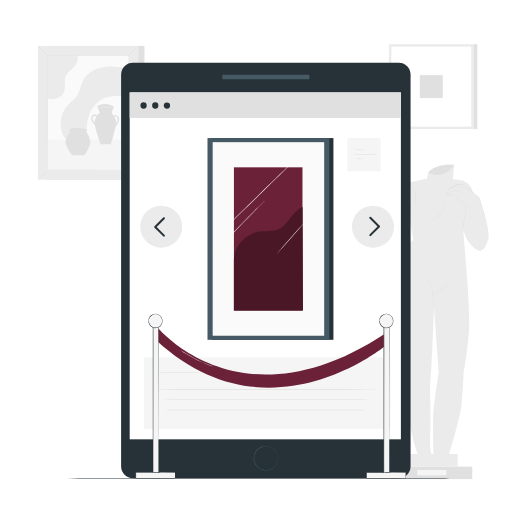
t = 0.00 s
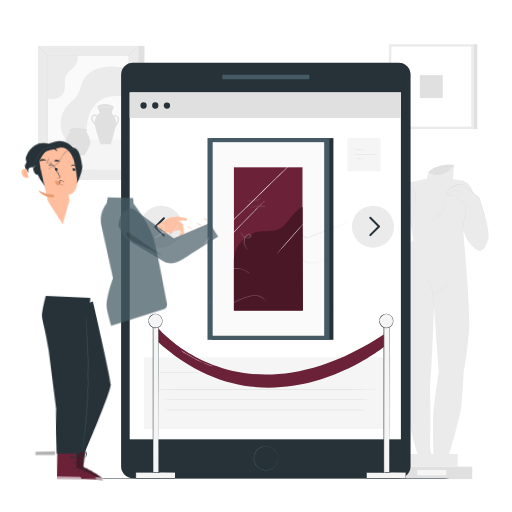
t = 1.00 s
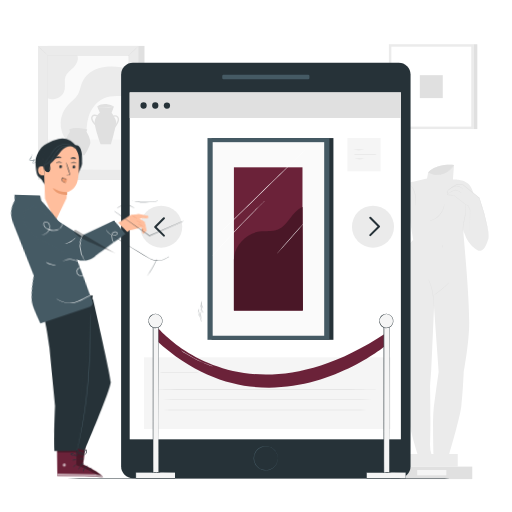
t = 1.19 s
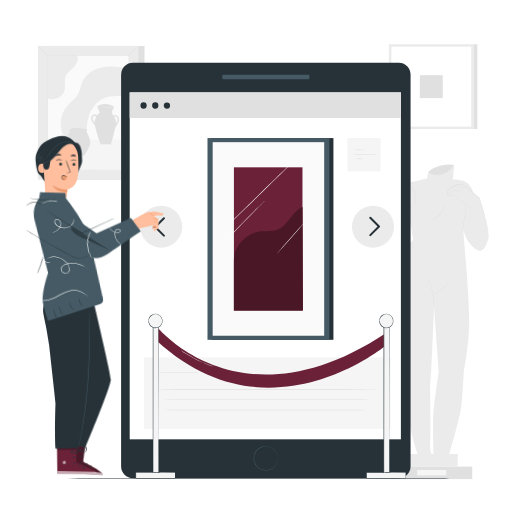
t = 1.38 s
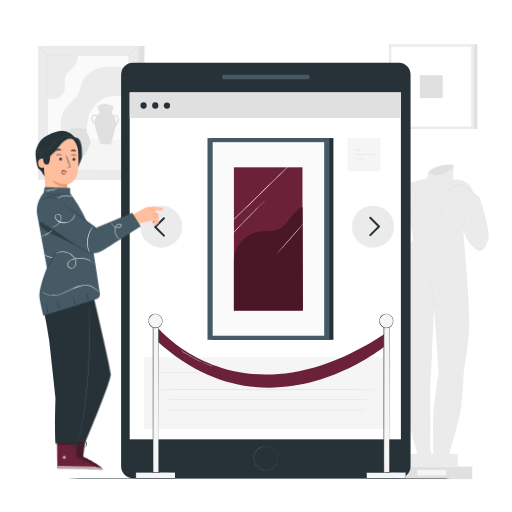
t = 1.75 s
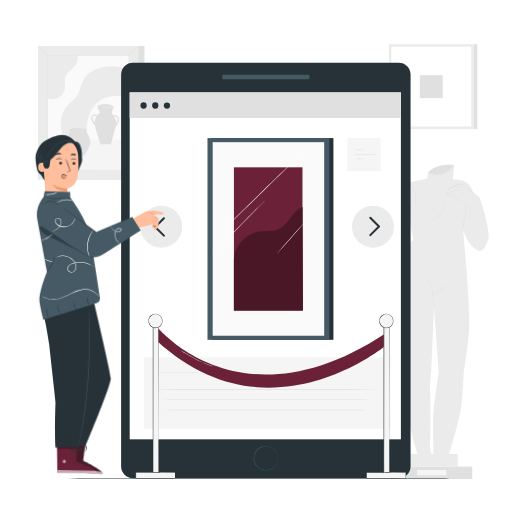
t = 2.05 s

The animated SVG that drew these frames (rendered in a browser with its animation timeline set to each time). Animation: 2 CSS @keyframes rules; one cycle of 2.50 s, repeats indefinitely.

<svg class="animated" id="freepik_stories-online-gallery" xmlns="http://www.w3.org/2000/svg" viewBox="0 0 500 500" version="1.1" xmlns:xlink="http://www.w3.org/1999/xlink" xmlns:svgjs="http://svgjs.com/svgjs"><style>svg#freepik_stories-online-gallery:not(.animated) .animable {opacity: 0;}svg#freepik_stories-online-gallery.animated #el22gl3yq2ye1 {animation: 1s 1 forwards cubic-bezier(.36,-0.01,.5,1.38) lightSpeedRight;animation-delay: 0s;}svg#freepik_stories-online-gallery.animated #el5lgjlfv1gtj {animation: 1s 1 forwards cubic-bezier(.36,-0.01,.5,1.38) lightSpeedRight;animation-delay: 0.014285714285714285s;opacity: 0}svg#freepik_stories-online-gallery.animated #eley3mpzf26vd {animation: 1s 1 forwards cubic-bezier(.36,-0.01,.5,1.38) lightSpeedRight;animation-delay: 0.02857142857142857s;opacity: 0}svg#freepik_stories-online-gallery.animated #elex4bhyrkmws {animation: 1s 1 forwards cubic-bezier(.36,-0.01,.5,1.38) lightSpeedRight;animation-delay: 0.04285714285714286s;opacity: 0}svg#freepik_stories-online-gallery.animated #el4g3phte2nir {animation: 1s 1 forwards cubic-bezier(.36,-0.01,.5,1.38) lightSpeedRight;animation-delay: 0.05714285714285714s;opacity: 0}svg#freepik_stories-online-gallery.animated #elk99pbuehwti {animation: 1s 1 forwards cubic-bezier(.36,-0.01,.5,1.38) lightSpeedRight;animation-delay: 0.07142857142857142s;opacity: 0}svg#freepik_stories-online-gallery.animated #elehe1wvql32k {animation: 1s 1 forwards cubic-bezier(.36,-0.01,.5,1.38) lightSpeedRight;animation-delay: 0.08571428571428572s;opacity: 0}svg#freepik_stories-online-gallery.animated #elj9mho8rxv6q {animation: 1s 1 forwards cubic-bezier(.36,-0.01,.5,1.38) lightSpeedRight;animation-delay: 0.09999999999999999s;opacity: 0}svg#freepik_stories-online-gallery.animated #elklgiw85osfn {animation: 1s 1 forwards cubic-bezier(.36,-0.01,.5,1.38) lightSpeedRight;animation-delay: 0.11428571428571428s;opacity: 0}svg#freepik_stories-online-gallery.animated #elgt08n25c2kd {animation: 1s 1 forwards cubic-bezier(.36,-0.01,.5,1.38) lightSpeedRight;animation-delay: 0.12857142857142856s;opacity: 0}svg#freepik_stories-online-gallery.animated #eltpjo890suno {animation: 1s 1 forwards cubic-bezier(.36,-0.01,.5,1.38) lightSpeedRight;animation-delay: 0.14285714285714285s;opacity: 0}svg#freepik_stories-online-gallery.animated #elf4cd1l6qrr {animation: 1s 1 forwards cubic-bezier(.36,-0.01,.5,1.38) lightSpeedRight;animation-delay: 0.15714285714285714s;opacity: 0}svg#freepik_stories-online-gallery.animated #eln7leqgdhxl {animation: 1s 1 forwards cubic-bezier(.36,-0.01,.5,1.38) lightSpeedRight;animation-delay: 0.17142857142857143s;opacity: 0}svg#freepik_stories-online-gallery.animated #elu6pp00kqyct {animation: 1s 1 forwards cubic-bezier(.36,-0.01,.5,1.38) lightSpeedRight;animation-delay: 0.18571428571428572s;opacity: 0}svg#freepik_stories-online-gallery.animated #elswod6bdtv2b {animation: 1s 1 forwards cubic-bezier(.36,-0.01,.5,1.38) lightSpeedRight;animation-delay: 0.19999999999999998s;opacity: 0}svg#freepik_stories-online-gallery.animated #elkjlhzwoc85l {animation: 1s 1 forwards cubic-bezier(.36,-0.01,.5,1.38) lightSpeedRight;animation-delay: 0.21428571428571427s;opacity: 0}svg#freepik_stories-online-gallery.animated #elblnpwwkxlk {animation: 1s 1 forwards cubic-bezier(.36,-0.01,.5,1.38) lightSpeedRight;animation-delay: 0.22857142857142856s;opacity: 0}svg#freepik_stories-online-gallery.animated #el49kauc8lp8b {animation: 1s 1 forwards cubic-bezier(.36,-0.01,.5,1.38) lightSpeedRight;animation-delay: 0.24285714285714285s;opacity: 0}svg#freepik_stories-online-gallery.animated #elta28wcmsr67 {animation: 1s 1 forwards cubic-bezier(.36,-0.01,.5,1.38) lightSpeedRight;animation-delay: 0.2571428571428571s;opacity: 0}svg#freepik_stories-online-gallery.animated #elypfcl4hgq9n {animation: 1s 1 forwards cubic-bezier(.36,-0.01,.5,1.38) lightSpeedRight;animation-delay: 0.2714285714285714s;opacity: 0}svg#freepik_stories-online-gallery.animated #elih5tm59vt5g {animation: 1s 1 forwards cubic-bezier(.36,-0.01,.5,1.38) lightSpeedRight;animation-delay: 0.2857142857142857s;opacity: 0}svg#freepik_stories-online-gallery.animated #elpt0wqfnl7vq {animation: 1s 1 forwards cubic-bezier(.36,-0.01,.5,1.38) lightSpeedRight;animation-delay: 0.3s;opacity: 0}svg#freepik_stories-online-gallery.animated #el5dzlz2f6o8e {animation: 1s 1 forwards cubic-bezier(.36,-0.01,.5,1.38) lightSpeedRight;animation-delay: 0.3142857142857143s;opacity: 0}svg#freepik_stories-online-gallery.animated #el03s6fy2xsaq {animation: 1s 1 forwards cubic-bezier(.36,-0.01,.5,1.38) lightSpeedRight;animation-delay: 0.32857142857142857s;opacity: 0}svg#freepik_stories-online-gallery.animated #elzdspbh1usks {animation: 1s 1 forwards cubic-bezier(.36,-0.01,.5,1.38) lightSpeedRight;animation-delay: 0.34285714285714286s;opacity: 0}svg#freepik_stories-online-gallery.animated #elbs3kulrd0qq {animation: 1s 1 forwards cubic-bezier(.36,-0.01,.5,1.38) lightSpeedRight;animation-delay: 0.35714285714285715s;opacity: 0}svg#freepik_stories-online-gallery.animated #elgl07mt8lpf {animation: 1s 1 forwards cubic-bezier(.36,-0.01,.5,1.38) lightSpeedRight;animation-delay: 0.37142857142857144s;opacity: 0}svg#freepik_stories-online-gallery.animated #elh43tgcx9oze {animation: 1s 1 forwards cubic-bezier(.36,-0.01,.5,1.38) lightSpeedRight;animation-delay: 0.3857142857142857s;opacity: 0}svg#freepik_stories-online-gallery.animated #el5ig8bcha9lr {animation: 1s 1 forwards cubic-bezier(.36,-0.01,.5,1.38) lightSpeedRight;animation-delay: 0.39999999999999997s;opacity: 0}svg#freepik_stories-online-gallery.animated #elg3f4znqs98a {animation: 1s 1 forwards cubic-bezier(.36,-0.01,.5,1.38) lightSpeedRight;animation-delay: 0.41428571428571426s;opacity: 0}svg#freepik_stories-online-gallery.animated #el018ovqai3tl7 {animation: 1s 1 forwards cubic-bezier(.36,-0.01,.5,1.38) lightSpeedRight;animation-delay: 0.42857142857142855s;opacity: 0}svg#freepik_stories-online-gallery.animated #elt0s64vb4ba {animation: 1s 1 forwards cubic-bezier(.36,-0.01,.5,1.38) lightSpeedRight;animation-delay: 0.44285714285714284s;opacity: 0}svg#freepik_stories-online-gallery.animated #elfhg3rfbdfv5 {animation: 1s 1 forwards cubic-bezier(.36,-0.01,.5,1.38) lightSpeedRight;animation-delay: 0.45714285714285713s;opacity: 0}svg#freepik_stories-online-gallery.animated #elju4si5ci4pj {animation: 1s 1 forwards cubic-bezier(.36,-0.01,.5,1.38) lightSpeedRight;animation-delay: 0.4714285714285714s;opacity: 0}svg#freepik_stories-online-gallery.animated #elu24w8caiwuo {animation: 1s 1 forwards cubic-bezier(.36,-0.01,.5,1.38) lightSpeedRight;animation-delay: 0.4857142857142857s;opacity: 0}svg#freepik_stories-online-gallery.animated #ely9oefor8jpe {animation: 1s 1 forwards cubic-bezier(.36,-0.01,.5,1.38) lightSpeedRight;animation-delay: 0.5s;opacity: 0}svg#freepik_stories-online-gallery.animated #elv90wh3nzyt9 {animation: 1s 1 forwards cubic-bezier(.36,-0.01,.5,1.38) lightSpeedRight;animation-delay: 0.5142857142857142s;opacity: 0}svg#freepik_stories-online-gallery.animated #elmbhdtan8m8b {animation: 1s 1 forwards cubic-bezier(.36,-0.01,.5,1.38) lightSpeedRight;animation-delay: 0.5285714285714286s;opacity: 0}svg#freepik_stories-online-gallery.animated #elqk5c8599lj {animation: 1s 1 forwards cubic-bezier(.36,-0.01,.5,1.38) lightSpeedRight;animation-delay: 0.5428571428571428s;opacity: 0}svg#freepik_stories-online-gallery.animated #eluzj9lw1girt {animation: 1s 1 forwards cubic-bezier(.36,-0.01,.5,1.38) lightSpeedRight;animation-delay: 0.5571428571428572s;opacity: 0}svg#freepik_stories-online-gallery.animated #elj21ssrt1808 {animation: 1s 1 forwards cubic-bezier(.36,-0.01,.5,1.38) lightSpeedRight;animation-delay: 0.5714285714285714s;opacity: 0}svg#freepik_stories-online-gallery.animated #elffoz45ualz4 {animation: 1s 1 forwards cubic-bezier(.36,-0.01,.5,1.38) lightSpeedRight;animation-delay: 0.5857142857142857s;opacity: 0}svg#freepik_stories-online-gallery.animated #elv5fwhivwp9 {animation: 1s 1 forwards cubic-bezier(.36,-0.01,.5,1.38) lightSpeedRight;animation-delay: 0.6s;opacity: 0}svg#freepik_stories-online-gallery.animated #elurwixqpyoul {animation: 1s 1 forwards cubic-bezier(.36,-0.01,.5,1.38) lightSpeedRight;animation-delay: 0.6142857142857142s;opacity: 0}svg#freepik_stories-online-gallery.animated #elf4dr822p2x9 {animation: 1s 1 forwards cubic-bezier(.36,-0.01,.5,1.38) lightSpeedRight;animation-delay: 0.6285714285714286s;opacity: 0}svg#freepik_stories-online-gallery.animated #ell13siegut3 {animation: 1s 1 forwards cubic-bezier(.36,-0.01,.5,1.38) lightSpeedRight;animation-delay: 0.6428571428571428s;opacity: 0}svg#freepik_stories-online-gallery.animated #elz11kwqe0ul9 {animation: 1s 1 forwards cubic-bezier(.36,-0.01,.5,1.38) lightSpeedRight;animation-delay: 0.6571428571428571s;opacity: 0}svg#freepik_stories-online-gallery.animated #el8wrxjwa2qrq {animation: 1s 1 forwards cubic-bezier(.36,-0.01,.5,1.38) lightSpeedRight;animation-delay: 0.6714285714285714s;opacity: 0}svg#freepik_stories-online-gallery.animated #elhe1zvdd1kut {animation: 1s 1 forwards cubic-bezier(.36,-0.01,.5,1.38) lightSpeedRight;animation-delay: 0.6857142857142857s;opacity: 0}svg#freepik_stories-online-gallery.animated #elehhypuj8xej {animation: 1s 1 forwards cubic-bezier(.36,-0.01,.5,1.38) lightSpeedRight;animation-delay: 0.7s;opacity: 0}svg#freepik_stories-online-gallery.animated #elsmo6j37uzpl {animation: 1s 1 forwards cubic-bezier(.36,-0.01,.5,1.38) lightSpeedRight;animation-delay: 0.7142857142857143s;opacity: 0}svg#freepik_stories-online-gallery.animated #elq9s43bk86ao {animation: 1s 1 forwards cubic-bezier(.36,-0.01,.5,1.38) lightSpeedRight;animation-delay: 0.7285714285714285s;opacity: 0}svg#freepik_stories-online-gallery.animated #elzn5q31kytsk {animation: 1s 1 forwards cubic-bezier(.36,-0.01,.5,1.38) lightSpeedRight;animation-delay: 0.7428571428571429s;opacity: 0}svg#freepik_stories-online-gallery.animated #elz1prov4g3n {animation: 1s 1 forwards cubic-bezier(.36,-0.01,.5,1.38) lightSpeedRight;animation-delay: 0.7571428571428571s;opacity: 0}svg#freepik_stories-online-gallery.animated #elfyvdlj7685o {animation: 1s 1 forwards cubic-bezier(.36,-0.01,.5,1.38) lightSpeedRight;animation-delay: 0.7714285714285714s;opacity: 0}svg#freepik_stories-online-gallery.animated #elxtcr4vswy8 {animation: 1s 1 forwards cubic-bezier(.36,-0.01,.5,1.38) lightSpeedRight;animation-delay: 0.7857142857142857s;opacity: 0}svg#freepik_stories-online-gallery.animated #elednquwzre {animation: 1s 1 forwards cubic-bezier(.36,-0.01,.5,1.38) lightSpeedRight;animation-delay: 0.7999999999999999s;opacity: 0}svg#freepik_stories-online-gallery.animated #elvrwhrnxztqo {animation: 1s 1 forwards cubic-bezier(.36,-0.01,.5,1.38) lightSpeedRight;animation-delay: 0.8142857142857143s;opacity: 0}svg#freepik_stories-online-gallery.animated #eld38t034w5b {animation: 1s 1 forwards cubic-bezier(.36,-0.01,.5,1.38) lightSpeedRight;animation-delay: 0.8285714285714285s;opacity: 0}svg#freepik_stories-online-gallery.animated #elt4sujwx7u4 {animation: 1s 1 forwards cubic-bezier(.36,-0.01,.5,1.38) lightSpeedRight;animation-delay: 0.8428571428571429s;opacity: 0}svg#freepik_stories-online-gallery.animated #elu14xdu9wmhm {animation: 1s 1 forwards cubic-bezier(.36,-0.01,.5,1.38) lightSpeedRight;animation-delay: 0.8571428571428571s;opacity: 0}svg#freepik_stories-online-gallery.animated #elrtb07m65a9b {animation: 1s 1 forwards cubic-bezier(.36,-0.01,.5,1.38) lightSpeedRight;animation-delay: 0.8714285714285714s;opacity: 0}svg#freepik_stories-online-gallery.animated #el2b2w1h27ulw {animation: 1s 1 forwards cubic-bezier(.36,-0.01,.5,1.38) lightSpeedRight;animation-delay: 0.8857142857142857s;opacity: 0}svg#freepik_stories-online-gallery.animated #elte4lwdlj2zb {animation: 1s 1 forwards cubic-bezier(.36,-0.01,.5,1.38) lightSpeedRight;animation-delay: 0.9s;opacity: 0}svg#freepik_stories-online-gallery.animated #elola74pqyf2i {animation: 1s 1 forwards cubic-bezier(.36,-0.01,.5,1.38) lightSpeedRight;animation-delay: 0.9142857142857143s;opacity: 0}svg#freepik_stories-online-gallery.animated #elo0bus4ph6xk {animation: 1s 1 forwards cubic-bezier(.36,-0.01,.5,1.38) lightSpeedRight;animation-delay: 0.9285714285714285s;opacity: 0}svg#freepik_stories-online-gallery.animated #eleav6o5p696 {animation: 1s 1 forwards cubic-bezier(.36,-0.01,.5,1.38) lightSpeedRight;animation-delay: 0.9428571428571428s;opacity: 0}svg#freepik_stories-online-gallery.animated #elilqvaioejf {animation: 1s 1 forwards cubic-bezier(.36,-0.01,.5,1.38) lightSpeedRight;animation-delay: 0.9571428571428571s;opacity: 0}svg#freepik_stories-online-gallery.animated #el1g79yttpsz2 {animation: 1s 1 forwards cubic-bezier(.36,-0.01,.5,1.38) lightSpeedRight;animation-delay: 0.9714285714285714s;opacity: 0}svg#freepik_stories-online-gallery.animated #elrmgcvoxko9n {animation: 1s 1 forwards cubic-bezier(.36,-0.01,.5,1.38) lightSpeedRight;animation-delay: 0.9857142857142857s;opacity: 0}svg#freepik_stories-online-gallery.animated #freepik--Character--inject-34 {animation: 1s 1 forwards cubic-bezier(.36,-0.01,.5,1.38) lightSpeedRight,1.5s Infinite  linear floating;animation-delay: 0s,1s;}            @keyframes lightSpeedRight {              from {                transform: translate3d(50%, 0, 0) skewX(-20deg);                opacity: 0;              }              60% {                transform: skewX(10deg);                opacity: 1;              }              80% {                transform: skewX(-2deg);              }              to {                opacity: 1;                transform: translate3d(0, 0, 0);              }            }                    @keyframes floating {                0% {                    opacity: 1;                    transform: translateY(0px);                }                50% {                    transform: translateY(-10px);                }                100% {                    opacity: 1;                    transform: translateY(0px);                }            }        </style><g id="freepik--background-complete--inject-34" class="animable" style="transform-origin: 256.991px 255.53px;"><rect x="46.19" y="44.84" width="94.91" height="130.66" style="fill: rgb(224, 224, 224); transform-origin: 93.645px 110.17px;" id="elqq4zvs82fjl" class="animable"></rect><rect x="37.15" y="44.84" width="98.02" height="130.66" style="fill: rgb(235, 235, 235); transform-origin: 86.16px 110.17px;" id="elww2d27g2pnj" class="animable"></rect><rect x="46.5" y="53.98" width="79.34" height="111.44" style="fill: rgb(250, 250, 250); transform-origin: 86.17px 109.7px;" id="elgbjd1r7xs5s" class="animable"></rect><path d="M46.5,165.42h79.34V136.19H46.5Z" style="fill: rgb(245, 245, 245); transform-origin: 86.17px 150.805px;" id="eli8bozo0jihg" class="animable"></path><path d="M94.93,104.05l2.57,6s-5.86,4.28-5,10.87,5.74,19.91,5.74,19.91h10.26s5.13-18.57,5-21.62-4.52-9-4.52-9l2.32-6.1S102.14,98.43,94.93,104.05Z" style="fill: rgb(224, 224, 224); transform-origin: 102.958px 121.199px;" id="elj0mzg0pybu" class="animable"></path><path d="M94.4,123.71c-2-1.79-4.45-4-5.26-7a4,4,0,0,1,.45-3.55,3.57,3.57,0,0,1,3-1.26,9,9,0,0,1,2.86.7L95,113.82a8.05,8.05,0,0,0-2.43-.62,2.29,2.29,0,0,0-1.89.74,2.86,2.86,0,0,0-.21,2.38c.71,2.64,3,4.72,4.86,6.39Z" style="fill: rgb(224, 224, 224); transform-origin: 92.1821px 117.8px;" id="eldstyig30nw7" class="animable"></path><path d="M112.44,124.54l-1-.89a16,16,0,0,0,2.93-4.67,6.47,6.47,0,0,0,.59-2.32,2.89,2.89,0,0,0-.61-2,2.59,2.59,0,0,0-2.19-.8,3.84,3.84,0,0,0-2.27,1.16l-1-1a5.23,5.23,0,0,1,3.09-1.55,3.92,3.92,0,0,1,3.33,1.25,4.22,4.22,0,0,1,1,2.94,8.21,8.21,0,0,1-.69,2.78A17.39,17.39,0,0,1,112.44,124.54Z" style="fill: rgb(224, 224, 224); transform-origin: 112.603px 118.493px;" id="elgk4l3801yvu" class="animable"></path><path d="M111.3,104.1a9.33,9.33,0,0,1-2.36.59,35.07,35.07,0,0,1-5.84.53,36.93,36.93,0,0,1-5.85-.43,8.7,8.7,0,0,1-2.36-.56,16.82,16.82,0,0,1,2.41.21,53.55,53.55,0,0,0,5.8.28,55.55,55.55,0,0,0,5.79-.37A15.81,15.81,0,0,1,111.3,104.1Z" style="fill: rgb(235, 235, 235); transform-origin: 103.095px 104.66px;" id="elg6llojsgla" class="animable"></path><path d="M125.84,69.05c-1-1.35-5.72-3.07-7.38-3.34-7.38-1.22-15.1-1.34-22.2,1S82.72,74.15,80,81.09C78.51,84.68,78.07,88.64,76.2,92c-2.38,4.29-6.72,7.06-10,10.68a26.6,26.6,0,0,0-1.39,34.21l19.92.25c-.49-7.84-.47-15.85,1.86-23.34S93.84,99.34,101,96.09c7.51-3.4,17-2.58,25.19-1.41Z" style="fill: rgb(235, 235, 235); transform-origin: 92.7187px 100.997px;" id="elzwkjkyih7xe" class="animable"></path><path d="M75.34,54c2.21,3.4-.63,9-3.52,11.8S65.24,71,63.89,74.85s0,8.08-.63,12.09a12,12,0,0,1-16.76,9V54Z" style="fill: rgb(235, 235, 235); transform-origin: 61.3144px 75.4972px;" id="elc5uis9hezwn" class="animable"></path><path d="M67.48,126.52s1.08,1.52.65,2.49-5.63,7.9-3.68,12.66a54.46,54.46,0,0,0,5.84,10H82.41s6-9.41,5.84-12.55c-.21-5.2-4-10.6-4-10.6l1-2S74,123.28,67.48,126.52Z" style="fill: rgb(224, 224, 224); transform-origin: 76.1336px 138.375px;" id="el6mq1gblzj5c" class="animable"></path><path d="M125.84,165.42s0-.19,0-.54,0-.89,0-1.57c0-1.4,0-3.44,0-6.09,0-5.32,0-13.08-.06-22.89,0-19.62-.07-47.45-.11-80.35l.22.22-79.33,0h0l.25-.25c0,41.74,0,80.34,0,111.44l-.2-.2,57.68.1,16,.05,4.21,0c1,0,1.45,0,1.45,0l-1.41,0-4.17,0-16,.06-57.81.1h-.2v-.2c0-31.1,0-69.7,0-111.44v-.25h.26l79.33,0h.23V54c0,33-.08,60.84-.11,80.49,0,9.8,0,17.54-.06,22.85,0,2.63,0,4.66,0,6,0,.67,0,1.19,0,1.54S125.84,165.42,125.84,165.42Z" style="fill: rgb(224, 224, 224); transform-origin: 86.27px 109.555px;" id="elu3h9hmtczim" class="animable"></path><path d="M135.16,44.84a33.45,33.45,0,0,1-4.48,4.75A58.23,58.23,0,0,1,125.84,54a34.66,34.66,0,0,1,4.49-4.75A61.16,61.16,0,0,1,135.16,44.84Z" style="fill: rgb(224, 224, 224); transform-origin: 130.5px 49.42px;" id="elm8bgbtlwyd" class="animable"></path><path d="M36.89,44.81a45.78,45.78,0,0,1,5,4.41A44.42,44.42,0,0,1,46.58,54a45.88,45.88,0,0,1-5-4.42A43.05,43.05,0,0,1,36.89,44.81Z" style="fill: rgb(224, 224, 224); transform-origin: 41.735px 49.405px;" id="elhns86odk7mp" class="animable"></path><path d="M37.15,175.5a44.27,44.27,0,0,1,4.45-4.94,43.78,43.78,0,0,1,4.81-4.6A44.46,44.46,0,0,1,42,170.9,43.78,43.78,0,0,1,37.15,175.5Z" style="fill: rgb(224, 224, 224); transform-origin: 41.78px 170.73px;" id="elo5l45lwz85" class="animable"></path><path d="M134.85,175.67c-.13.08-1.75-2.57-4.26-5.42s-4.91-4.82-4.81-4.94a7,7,0,0,1,1.67,1.17,32.22,32.22,0,0,1,6.46,7.38A6.88,6.88,0,0,1,134.85,175.67Z" style="fill: rgb(224, 224, 224); transform-origin: 130.313px 170.491px;" id="elienzwkkec3n" class="animable"></path><rect x="379.75" y="43.17" width="82.89" height="82.89" style="fill: rgb(235, 235, 235); transform-origin: 421.195px 84.615px;" id="elldupnkdh0ki" class="animable"></rect><rect x="382.19" y="45.6" width="78.01" height="78.01" style="fill: rgb(255, 255, 255); transform-origin: 421.195px 84.605px;" id="eld0z7z294np" class="animable"></rect><rect x="410" y="73.41" width="22.4" height="22.4" style="fill: rgb(224, 224, 224); transform-origin: 421.2px 84.61px;" id="elysavkdqj7h" class="animable"></rect><rect x="462.64" y="43.19" width="3.49" height="82.87" style="fill: rgb(224, 224, 224); transform-origin: 464.385px 84.625px;" id="elglk4uc91cu" class="animable"></rect><path d="M383.13,272.84c-2.29,18.35,3.58,46.32,8.93,62.58s4.21,34.23,4.21,53.35,11.47,54.68,11.47,54.68v0H393.19v12.21H447V443.48h-8.33c2.23-7.53,10.54-36.15,11.86-47.06,1.53-12.62,2.28-32.71,2.28-32.71s5.45-29.65,5.41-48.69c0-21.35-3.1-57-3.1-57l-2.86-34,1.21,3.71A31.36,31.36,0,0,0,464.07,243a9.93,9.93,0,0,0,3.2,1.84c3.4.78,6.53-1.57,9.28-10.45s-8.49-41-8.49-41l-5.69-4.63a40.8,40.8,0,0,0-2.52-6.09c-3.85-7.18-15-7.27-15-7.27h0l-2.54-.09,1.05-14.18c-11.56-.74-19.87,1.79-25.24,7.27l-1.09,6-13.54,3s-9.66,1-13.55,7.58-20.5,45.38-20.66,50.46,17.1,25.57,17.1,25.57l.15-.24A47.16,47.16,0,0,0,383.13,272.84ZM420,432.36c.76-20.65,0-55.44,0-55.44s.76-11.09,1.15-16.06,2.7-61.17,2.7-61.17l4.5,63.49s-3.75,26.33-4.9,36.86c-1,9.35-.32,37.32-.14,43.44h-2A31.92,31.92,0,0,1,420,432.36ZM389.37,231l10.4-19,3.77,22.35A92.19,92.19,0,0,0,393,248.13Z" style="fill: rgb(235, 235, 235); transform-origin: 423.131px 308.332px;" id="elrwej7yhp23j" class="animable"></path><path d="M420,432.36c.76-20.65,0-55.44,0-55.44s.76-11.09,1.15-16.06,2.7-61.17,2.7-61.17l4.5,63.49s-3.75,26.33-4.9,36.86c-1,9.35-.32,37.32-.14,43.44h-2A31.92,31.92,0,0,1,420,432.36ZM389.37,231l10.4-19,3.77,22.35A92.19,92.19,0,0,0,393,248.13Z" style="fill: none; transform-origin: 408.86px 327.74px;" id="eli5mwh6fe28" class="animable"></path><path d="M432.26,239c-.13,0-.2.67-.14,1.48s.23,1.46.36,1.44.2-.67.14-1.48S432.4,239,432.26,239Z" style="fill: rgb(224, 224, 224); transform-origin: 432.37px 240.46px;" id="elmiyyllwx9ko" class="animable"></path><path d="M423.83,300.52a5,5,0,0,0,.06-1.13c0-.72,0-1.77-.07-3.06a84.9,84.9,0,0,0-1-10.05,43.18,43.18,0,0,0-2.65-9.76,23.4,23.4,0,0,0-1.36-2.75,4.67,4.67,0,0,0-.63-.93c-.08,0,.75,1.41,1.66,3.81a49.76,49.76,0,0,1,2.49,9.71c.65,3.87.93,7.42,1.14,10,.09,1.21.16,2.22.22,3A5.53,5.53,0,0,0,423.83,300.52Z" style="fill: rgb(224, 224, 224); transform-origin: 421.037px 286.68px;" id="eloadjm04r3m" class="animable"></path><path d="M438.68,275.88a23.57,23.57,0,0,0-2.28,2c-1.38,1.27-3.31,3-5.53,4.79s-4.3,3.34-5.82,4.43a24.79,24.79,0,0,0-2.45,1.81,15.4,15.4,0,0,0,2.64-1.52,70.52,70.52,0,0,0,11.41-9.25A15.74,15.74,0,0,0,438.68,275.88Z" style="fill: rgb(224, 224, 224); transform-origin: 430.64px 282.395px;" id="elavzdf8y122q" class="animable"></path><path d="M403.82,234.17a1.82,1.82,0,0,0-.35.34l-1,1.06c-.81.92-2,2.27-3.37,4s-3,3.77-4.69,6.15a71.85,71.85,0,0,0-5,8.07A56.2,56.2,0,0,0,383.75,270a51.64,51.64,0,0,0-.64,5.18c0,.57-.06,1-.08,1.42a2,2,0,0,0,0,.49,1.87,1.87,0,0,0,.1-.49c.05-.38.11-.84.18-1.4.1-1.23.4-3,.78-5.14a59.87,59.87,0,0,1,5.82-16,73.78,73.78,0,0,1,4.93-8c1.64-2.39,3.23-4.47,4.59-6.2l3.24-4.08.88-1.11C403.74,234.32,403.84,234.18,403.82,234.17Z" style="fill: rgb(224, 224, 224); transform-origin: 393.419px 255.63px;" id="elzcprlszqurg" class="animable"></path><rect x="381.3" y="455.69" width="79.88" height="12.2" style="fill: rgb(224, 224, 224); transform-origin: 421.24px 461.79px;" id="el43qs2bmml8" class="animable"></rect><path d="M405.52,200.82a2.55,2.55,0,0,0,.25-.87,22.45,22.45,0,0,0,.35-2.42,26.7,26.7,0,0,0-.54-8.05,20.77,20.77,0,0,0-1.38-4.25,10.07,10.07,0,0,0-2.07-3,5.61,5.61,0,0,0-2.09-1.33,3,3,0,0,0-.65-.16c-.15,0-.23,0-.23,0a7.45,7.45,0,0,1,2.72,1.75,10.28,10.28,0,0,1,1.9,3,22.84,22.84,0,0,1,1.31,4.16,30.35,30.35,0,0,1,.68,7.93C405.67,199.55,405.44,200.81,405.52,200.82Z" style="fill: rgb(224, 224, 224); transform-origin: 402.688px 190.78px;" id="elxymqknt7qgc" class="animable"></path><path d="M458.84,230a3,3,0,0,0,0-.44c0-.32,0-.76,0-1.31,0-1.18.06-2.86.1-5,.05-4.37.13-10.63.23-18.31v0l0,0-2.07-4.58,0-.1-.14,0a5.74,5.74,0,0,1-1.73-.62,16.36,16.36,0,0,1-1.68-1c-1.1-.74-2.16-1.64-3.27-2.51l-6.88-5.49-.07-.05h-.07c-1.31-.06-2.67-.15-4-.29a12.59,12.59,0,0,1-2-.33c-.19-.09-.14,0-.16-.11a.71.71,0,0,1,.16-.35,3.86,3.86,0,0,1,.69-.71l.38-.31-.47-.12a1.67,1.67,0,0,1-.84-.45c-.19-.21-.16-.47,0-.76a9.25,9.25,0,0,1,1.49-1.74l.07-.09c.05,0,.2-.18.33-.28l.42-.32.89-.63,1.84-1.23,3.82-2.47-.14,0h.13l6.25.26-.15-.05,15.94,13-.07-.11A219.88,219.88,0,0,1,476,222.66a48,48,0,0,1,.92,8.62,18.79,18.79,0,0,1-.2,2.29l-.12.58c0,.13,0,.2,0,.2l.06-.19.16-.58a14.65,14.65,0,0,0,.27-2.3,43.59,43.59,0,0,0-.79-8.66,209.37,209.37,0,0,0-8-29.35l0-.06-.05,0-15.92-13-.06-.05h-.08l-6.25-.27h-.21l-.07,0-3.82,2.47-1.85,1.24-.9.64a4.61,4.61,0,0,0-.9.78l.07-.08a9.47,9.47,0,0,0-1.59,1.85,1.39,1.39,0,0,0-.26.66,1,1,0,0,0,.24.7,2.14,2.14,0,0,0,1.11.6l-.1-.43a4.73,4.73,0,0,0-.79.82,1.18,1.18,0,0,0-.25.61.49.49,0,0,0,.15.41.78.78,0,0,0,.33.18,11.82,11.82,0,0,0,2.13.35c1.38.14,2.74.22,4.06.28l-.14-.05,6.91,5.47c1.11.87,2.17,1.76,3.3,2.52a16.09,16.09,0,0,0,1.73,1,5.75,5.75,0,0,0,1.92.66l-.19-.12c.74,1.6,1.44,3.14,2.1,4.57V205c0,7.68-.05,13.94-.07,18.31,0,2.15,0,3.83,0,5,0,.55,0,1,0,1.31A3.72,3.72,0,0,0,458.84,230Z" style="fill: rgb(224, 224, 224); transform-origin: 456.75px 207.12px;" id="elsii2aonj97n" class="animable"></path><path d="M450.72,188.11c0-.07-.73-.33-1.81-1a20.56,20.56,0,0,0-2-1.17,4.79,4.79,0,0,0-2.83-.51,7.56,7.56,0,0,0-2.68,1c-.75.43-1.38.88-1.92,1.22-1.08.71-1.82,1-1.79,1.07a4.8,4.8,0,0,0,2-.77c1.14-.59,2.6-1.74,4.49-2a4.44,4.44,0,0,1,2.57.43c.76.34,1.41.75,2,1.06A4.31,4.31,0,0,0,450.72,188.11Z" style="fill: rgb(224, 224, 224); transform-origin: 444.205px 187.056px;" id="elowm3bamoi5o" class="animable"></path><path d="M452.57,185.2a9.13,9.13,0,0,0-1.8-1.83,9.68,9.68,0,0,0-2.37-1.5,6.41,6.41,0,0,0-3.44-.45,11.17,11.17,0,0,0-5.54,2.74,10,10,0,0,0-1.83,1.79,16.79,16.79,0,0,0,2.05-1.51,11.94,11.94,0,0,1,5.39-2.53,6.27,6.27,0,0,1,3.2.38,11,11,0,0,1,2.33,1.36A21.43,21.43,0,0,0,452.57,185.2Z" style="fill: rgb(224, 224, 224); transform-origin: 445.08px 183.652px;" id="ela4yfwoua04" class="animable"></path><path d="M454.53,199.54c-.11,0,.3,1.59.28,4.17a31.86,31.86,0,0,1-.4,4.51c-.27,1.68-.65,3.53-1.08,5.46s-.8,3.8-1.06,5.5a29,29,0,0,0-.33,4.57,13.38,13.38,0,0,0,.1,1.76,8.19,8.19,0,0,0,.19,1.31,4.49,4.49,0,0,0,.28,1.1c.11,0-.27-1.59-.22-4.17a30.76,30.76,0,0,1,.44-4.5c.28-1.69.67-3.53,1.09-5.47s.79-3.8,1-5.5a26.49,26.49,0,0,0,.3-4.57A15.07,15.07,0,0,0,455,202a9,9,0,0,0-.21-1.31A5.5,5.5,0,0,0,454.53,199.54Z" style="fill: rgb(224, 224, 224); transform-origin: 453.533px 213.73px;" id="elfoj5id4ai2q" class="animable"></path><path d="M389,231.78s-.22-.55-.87-1.22a8.53,8.53,0,0,0-3.06-1.93,8.32,8.32,0,0,0-3.6-.48,3.24,3.24,0,0,0-1.45.37,13.53,13.53,0,0,1,4.87.58A13.26,13.26,0,0,1,389,231.78Z" style="fill: rgb(224, 224, 224); transform-origin: 384.51px 229.949px;" id="el6f0xpe0c4c" class="animable"></path><path d="M433.89,199.54c-.1,0-.19,1.31-.82,3.31a18.67,18.67,0,0,1-1.47,3.37,19.24,19.24,0,0,1-6,6.57,19.11,19.11,0,0,1-3.23,1.75c-1.95.8-3.25,1-3.23,1.1a3.35,3.35,0,0,0,.92-.1,6.38,6.38,0,0,0,1.06-.24,11.08,11.08,0,0,0,1.37-.43,17,17,0,0,0,3.36-1.69,20.2,20.2,0,0,0,3.52-3,19.67,19.67,0,0,0,2.66-3.76,16.74,16.74,0,0,0,1.4-3.48,10.59,10.59,0,0,0,.32-1.41,7.45,7.45,0,0,0,.15-1.08A3.91,3.91,0,0,0,433.89,199.54Z" style="fill: rgb(224, 224, 224); transform-origin: 426.531px 207.591px;" id="el60phumaozg3" class="animable"></path><rect x="407.44" y="458.97" width="28.46" height="5.22" style="fill: rgb(245, 245, 245); transform-origin: 421.67px 461.58px;" id="el11rwtf9ximw" class="animable"></rect><path d="M443.41,161.09s-10.37,15.26-25.24,7.27C418.17,168.36,425.13,159.54,443.41,161.09Z" style="fill: rgb(224, 224, 224); transform-origin: 430.79px 165.791px;" id="elxcp38ra9tzq" class="animable"></path><path d="M418.54,168a41.46,41.46,0,0,0,3.9,1.48,17.94,17.94,0,0,0,9.88,0,19.38,19.38,0,0,0,8.43-5.2c1.78-1.87,2.57-3.29,2.66-3.23a4.36,4.36,0,0,1-.52,1,17.87,17.87,0,0,1-1.86,2.48,18.64,18.64,0,0,1-8.56,5.45,17.46,17.46,0,0,1-10.13-.15,15.1,15.1,0,0,1-2.85-1.23A3.58,3.58,0,0,1,418.54,168Z" style="fill: rgb(224, 224, 224); transform-origin: 430.975px 165.853px;" id="elndscbnpbpcq" class="animable"></path></g><g id="freepik--Device--inject-34" class="animable" style="transform-origin: 259.605px 264.16px;"><rect x="118.27" y="61.31" width="282.67" height="405.66" rx="11.55" style="fill: rgb(38, 50, 56); transform-origin: 259.605px 264.14px;" id="elt0ck9b2o3aq" class="animable"></rect><rect x="126.65" y="90.25" width="264.85" height="338.78" style="fill: rgb(255, 255, 255); transform-origin: 259.075px 259.64px;" id="el1kic2u1c2gc" class="animable"></rect><path d="M271.38,447.51a22.15,22.15,0,0,0-.46-2.85,11.79,11.79,0,0,0-4.29-6.37,11.58,11.58,0,0,0-10.95-1.62,10.92,10.92,0,0,0-2.92,1.58,10.47,10.47,0,0,0-2.43,2.45,11.47,11.47,0,0,0,0,13.62,10.71,10.71,0,0,0,2.43,2.46,10.88,10.88,0,0,0,2.92,1.57,11.57,11.57,0,0,0,10.95-1.62,11.79,11.79,0,0,0,4.29-6.37,21.86,21.86,0,0,0,.46-2.85,3.91,3.91,0,0,1,0,.75,5.34,5.34,0,0,1-.06.92,8.48,8.48,0,0,1-.22,1.23,11.76,11.76,0,0,1-4.27,6.6,11.87,11.87,0,0,1-11.32,1.77,12,12,0,0,1-5.59-4.17,11.94,11.94,0,0,1,0-14.2,11.22,11.22,0,0,1,2.55-2.55,11.6,11.6,0,0,1,3-1.62,11.87,11.87,0,0,1,15.59,8.37,8.6,8.6,0,0,1,.22,1.24,5.17,5.17,0,0,1,.06.91A3.91,3.91,0,0,1,271.38,447.51Z" style="fill: rgb(69, 90, 100); transform-origin: 259.489px 447.51px;" id="el2861qpxdb4w" class="animable"></path><rect x="217.04" y="72.99" width="85.14" height="4.48" rx="1.22" style="fill: rgb(69, 90, 100); transform-origin: 259.61px 75.23px;" id="elbqkjya80c4" class="animable"></rect><rect x="126.65" y="90.25" width="264.85" height="25" style="fill: rgb(224, 224, 224); transform-origin: 259.075px 102.75px;" id="el8iysdjwakup" class="animable"></rect><path d="M143.28,103.19a3.07,3.07,0,1,1-3.07-3.24A3.16,3.16,0,0,1,143.28,103.19Z" style="fill: rgb(38, 50, 56); transform-origin: 140.213px 103.02px;" id="elde3hxlkhecc" class="animable"></path><path d="M154.69,103.19a3.07,3.07,0,1,1-3.07-3.24A3.16,3.16,0,0,1,154.69,103.19Z" style="fill: rgb(38, 50, 56); transform-origin: 151.623px 103.02px;" id="elyaxdfv942pa" class="animable"></path><path d="M166.09,103.19A3.07,3.07,0,1,1,163,100,3.16,3.16,0,0,1,166.09,103.19Z" style="fill: rgb(38, 50, 56); transform-origin: 163.021px 103.07px;" id="elmohvb1bqwzk" class="animable"></path><rect x="140.63" y="348.95" width="240.73" height="69.91" style="fill: rgb(245, 245, 245); transform-origin: 260.995px 383.905px;" id="elyyg2u8tvhf" class="animable"></rect><path d="M196,363.93c0,.14-9.35.26-20.88.26s-20.89-.12-20.89-.26,9.35-.26,20.89-.26S196,363.79,196,363.93Z" style="fill: rgb(224, 224, 224); transform-origin: 175.115px 363.93px;" id="elhakm9ckquke" class="animable"></path><path d="M367.15,380.27c0,.15-48.88.26-109.17.26s-109.18-.11-109.18-.26S197.67,380,258,380,367.15,380.13,367.15,380.27Z" style="fill: rgb(224, 224, 224); transform-origin: 257.975px 380.265px;" id="elpzgug1uiwun" class="animable"></path><path d="M371.69,389.8c0,.15-49.39.27-110.3.27s-110.32-.12-110.32-.27,49.38-.26,110.32-.26S371.69,389.66,371.69,389.8Z" style="fill: rgb(224, 224, 224); transform-origin: 261.38px 389.805px;" id="ele9yelep9f76" class="animable"></path><path d="M371.51,400.38c0,.14-50.1.26-111.89.26s-111.91-.12-111.91-.26,50.09-.26,111.91-.26S371.51,400.24,371.51,400.38Z" style="fill: rgb(224, 224, 224); transform-origin: 259.61px 400.38px;" id="el7vb1wg38768" class="animable"></path><circle cx="157.43" cy="221.37" r="20.53" style="fill: rgb(235, 235, 235); transform-origin: 157.43px 221.37px;" id="elklp3idn53om" class="animable"></circle><path d="M160.08,231.11a1,1,0,0,1-.7-.29l-8.5-8.5a1,1,0,0,1-.3-.71,1,1,0,0,1,.3-.71l8.5-8.5a1,1,0,0,1,1.41,0,1,1,0,0,1,0,1.42L153,221.61l7.79,7.79a1,1,0,0,1-.71,1.71Z" style="fill: rgb(38, 50, 56); transform-origin: 155.833px 221.61px;" id="elnewz481n5lp" class="animable"></path><circle cx="364.25" cy="221.37" r="20.53" style="fill: rgb(235, 235, 235); transform-origin: 364.25px 221.37px;" id="elmije3pl4v4" class="animable"></circle><path d="M361.6,230.63a1,1,0,0,1-.7-.29,1,1,0,0,1,0-1.42l7.79-7.79-7.79-7.79a1,1,0,0,1,1.41-1.42l8.5,8.5a1,1,0,0,1,0,1.42l-8.5,8.5A1,1,0,0,1,361.6,230.63Z" style="fill: rgb(38, 50, 56); transform-origin: 365.855px 221.131px;" id="ellsvolrlj1o" class="animable"></path><rect x="206.59" y="134.84" width="119.02" height="197.02" style="fill: rgb(38, 50, 56); transform-origin: 266.1px 233.35px;" id="eld9zt6eddfkt" class="animable"></rect><rect x="202.63" y="134.84" width="119.02" height="197.02" style="fill: rgb(69, 90, 100); transform-origin: 262.14px 233.35px;" id="elixv0ckgwvr" class="animable"></rect><rect x="207.7" y="138.84" width="108.89" height="189.03" style="fill: rgb(250, 250, 250); transform-origin: 262.145px 233.355px;" id="elfchvjij6xyi" class="animable"></rect><rect x="228.43" y="163.4" width="66.96" height="139.9" style="fill: #6B2239; transform-origin: 261.91px 233.35px;" id="el34hyuaccltc" class="animable"></rect><path d="M228.43,253.79C228.28,240.73,240,228,253,226.14c6.17-.87,12.72.36,18.49-2,10.29-4.22,13.57-17.89,23.93-21.95l.47,101.12H228.43Z" style="fill: #6B2239; transform-origin: 262.159px 252.75px;" id="elv5dvw3dsqrr" class="animable"></path><g id="eltos7ag89g0f"><g style="opacity: 0.3; transform-origin: 262.159px 252.75px;" class="animable" id="el906nfs0un24"><path d="M228.43,253.79C228.28,240.73,240,228,253,226.14c6.17-.87,12.72.36,18.49-2,10.29-4.22,13.57-17.89,23.93-21.95l.47,101.12H228.43Z" id="elefsw3amk9fj" class="animable" style="transform-origin: 262.159px 252.75px;"></path></g></g><path d="M298.91,145.42c.1.11-18.65,18.58-41.87,41.26s-42.14,41-42.24,40.9,18.64-18.58,41.87-41.27S298.81,145.32,298.91,145.42Z" style="fill: rgb(255, 255, 255); transform-origin: 256.855px 186.5px;" id="elgsew8oaf026" class="animable"></path><path d="M207,250.63a5.57,5.57,0,0,1,.46-.61l1.39-1.69c1.22-1.46,3-3.55,5.23-6.11,4.46-5.12,10.73-12.11,17.86-19.64s13.77-14.16,18.64-18.89c2.44-2.37,4.43-4.27,5.82-5.56l1.61-1.48a4.77,4.77,0,0,1,.59-.49,5,5,0,0,1-.52.57l-1.54,1.55-5.7,5.67c-4.81,4.79-11.4,11.47-18.52,19s-13.43,14.46-18,19.52l-5.35,6-1.47,1.62A3.51,3.51,0,0,1,207,250.63Z" style="fill: rgb(255, 255, 255); transform-origin: 232.8px 223.395px;" id="elfmkkmj42ihd" class="animable"></path><path d="M298.19,216.24c.11.1-6,7.24-13.7,16s-14,15.71-14.09,15.62,6-7.24,13.7-16S298.08,216.15,298.19,216.24Z" style="fill: rgb(255, 255, 255); transform-origin: 284.295px 232.05px;" id="elebr9e852vab" class="animable"></path><rect x="339.23" y="134.84" width="32.47" height="32.47" style="fill: rgb(245, 245, 245); transform-origin: 355.465px 151.075px;" id="el4frzd8h2haw" class="animable"></rect><path d="M356,146.35a60,60,0,0,1-11.16,0,60,60,0,0,1,11.16,0Z" style="fill: rgb(224, 224, 224); transform-origin: 350.42px 146.35px;" id="elfmwomv5nnjf" class="animable"></path><path d="M368.8,150.86c0,.15-5.42.26-12.1.26s-12.11-.11-12.11-.26,5.42-.26,12.11-.26S368.8,150.72,368.8,150.86Z" style="fill: rgb(224, 224, 224); transform-origin: 356.695px 150.86px;" id="elnuohiysy5m" class="animable"></path><path d="M356.22,155.14a50.25,50.25,0,0,1-10.21,0,48.4,48.4,0,0,1,10.21,0Z" style="fill: rgb(224, 224, 224); transform-origin: 351.115px 155.135px;" id="elb7xpyb6tazd" class="animable"></path><path d="M152.86,318.69S234,420.21,377.05,325.2v12s-114.88,96.12-224.19-4.72Z" style="fill: #6B2239; transform-origin: 264.955px 348.623px;" id="eljhgg832umy" class="animable"></path><path d="M154.74,461.32V319.54a6.66,6.66,0,1,0-5.3.24V461.32H132.63v5.47h38.29v-5.47Z" style="fill: rgb(245, 245, 245); transform-origin: 151.775px 386.844px;" id="el3wnfyu6mvck" class="animable"></path><path d="M154.74,461.32l1.07,0,3.11,0,12-.06h.1v.1c0,1.68,0,3.51,0,5.47v.11h-.11l-38.29.07h-.18v-5.84h17l-.21.2c0-33,0-74.28,0-119,0-7.64,0-15.18,0-22.57l.16.23a7,7,0,0,1-3.62-3.23A7.19,7.19,0,0,1,145,312a7.1,7.1,0,0,1,2.44-4.09,6.8,6.8,0,0,1,8.8.11,7.11,7.11,0,0,1,2.32,4,7.25,7.25,0,0,1-.59,4.52,7.09,7.09,0,0,1-3.16,3.2l.13-.22c0,41.12-.09,76.53-.11,101.68,0,12.58-.06,22.59-.07,29.47,0,3.43,0,6.08,0,7.88,0,.9,0,1.58,0,2.05s0,.7,0,.7,0-.22,0-.67,0-1.14,0-2c0-1.79,0-4.42,0-7.83,0-6.87,0-16.86-.07-29.42,0-25.19-.07-60.65-.11-101.84v-.15l.13-.07a6.53,6.53,0,0,0,2.94-3,6.7,6.7,0,0,0,.55-4.21,6.62,6.62,0,0,0-2.16-3.71,6.34,6.34,0,0,0-8.17-.1,6.62,6.62,0,0,0-1.61,8.23,6.55,6.55,0,0,0,3.35,3l.16.06v22.74c0,44.69,0,86-.05,119v.2h-17l.19-.19c0,1.92,0,3.8,0,5.47l-.18-.18,38.29.07-.12.11c0-2,0-3.79,0-5.47l.1.1-12.06-.06-3.09,0Z" style="fill: rgb(38, 50, 56); transform-origin: 151.73px 386.679px;" id="elf5u1uvwinl7" class="animable"></path><path d="M155.28,319.22a4.3,4.3,0,0,1-3,1.2,4.37,4.37,0,0,1-3.17-.79,19.29,19.29,0,0,0,3.13.29A19.25,19.25,0,0,0,155.28,319.22Z" style="fill: rgb(38, 50, 56); transform-origin: 152.195px 319.841px;" id="elj1qmcw6hbym" class="animable"></path><path d="M157,461.31a19.44,19.44,0,0,1-4.4.25,19.44,19.44,0,0,1-4.4-.25,19.44,19.44,0,0,1,4.4-.25A19.44,19.44,0,0,1,157,461.31Z" style="fill: rgb(38, 50, 56); transform-origin: 152.6px 461.31px;" id="elhbpn7skoc6g" class="animable"></path><path d="M380.15,461.32V319.54a6.66,6.66,0,1,0-5.3.24V461.32H358v5.47h38.29v-5.47Z" style="fill: rgb(245, 245, 245); transform-origin: 377.145px 386.844px;" id="elbbq2471dhdw" class="animable"></path><path d="M380.15,461.32l1.07,0,3.11,0,12-.06h.1v.1c0,1.68,0,3.51,0,5.47v.11h-.11L358,467h-.18v-5.84h17l-.21.2c0-33,0-74.28,0-119V319.78l.16.23a7,7,0,0,1-3.62-3.23,7.19,7.19,0,0,1-.69-4.75,7.1,7.1,0,0,1,2.44-4.09,6.8,6.8,0,0,1,8.8.11,7.11,7.11,0,0,1,2.32,4,7.25,7.25,0,0,1-.59,4.52,7.09,7.09,0,0,1-3.16,3.2l.13-.22c-.05,41.12-.09,76.53-.11,101.68,0,12.58-.06,22.59-.07,29.47,0,3.43,0,6.08,0,7.88,0,.9,0,1.58,0,2.05s0,.7,0,.7,0-.22,0-.67,0-1.14,0-2c0-1.79,0-4.42,0-7.83,0-6.87,0-16.86-.07-29.42,0-25.19-.07-60.65-.11-101.84v-.15l.13-.07a6.53,6.53,0,0,0,2.94-3,6.7,6.7,0,0,0,.55-4.21,6.62,6.62,0,0,0-2.16-3.71,6.34,6.34,0,0,0-8.17-.1,6.65,6.65,0,0,0-1.61,8.23,6.55,6.55,0,0,0,3.35,3l.16.06v22.74c0,44.69,0,86-.05,119v.2H358l.19-.19c0,1.92,0,3.8,0,5.47l-.18-.18,38.29.07-.12.11c0-2,0-3.79,0-5.47l.1.1-12.05-.06-3.1,0Z" style="fill: rgb(38, 50, 56); transform-origin: 377.125px 386.689px;" id="eln8rug3n6qr" class="animable"></path><path d="M380.69,319.22a4.3,4.3,0,0,1-3,1.2,4.37,4.37,0,0,1-3.17-.79,10,10,0,0,0,6.2-.41Z" style="fill: rgb(38, 50, 56); transform-origin: 377.62px 319.841px;" id="eliw5zib9it39" class="animable"></path><path d="M382.39,461.31a38.84,38.84,0,0,1-8.8,0,38.84,38.84,0,0,1,8.8,0Z" style="fill: rgb(38, 50, 56); transform-origin: 377.99px 461.31px;" id="elhudb8rmwp8s" class="animable"></path><path d="M207.78,357.68a7.26,7.26,0,0,1-1.31-.34c-.84-.24-2.05-.64-3.52-1.16a104.29,104.29,0,0,1-21.84-10.86c-1.31-.86-2.35-1.58-3.05-2.1a7,7,0,0,1-1.06-.85,7.07,7.07,0,0,1,1.17.68l3.13,2c2.65,1.64,6.38,3.8,10.64,5.92s8.23,3.78,11.13,4.91l3.46,1.31A6.77,6.77,0,0,1,207.78,357.68Z" style="fill: rgb(255, 255, 255); transform-origin: 192.39px 350.025px;" id="elx0m68xhp3w" class="animable"></path></g><g id="freepik--Floor--inject-34" class="animable" style="transform-origin: 250px 467px;"><path d="M465.35,467c0,.14-96.43.26-215.34.26S34.65,467.11,34.65,467s96.4-.26,215.36-.26S465.35,466.83,465.35,467Z" style="fill: rgb(38, 50, 56); transform-origin: 250px 467px;" id="elqi8ya7xbycd" class="animable"></path></g><g id="freepik--Character--inject-34" class="animable animator-active" style="transform-origin: 97.131px 303.286px;"><path d="M83.56,436.09,81.13,455.9s19.31,9.12,19.22,12.82l-38.57-3.33,2.52-31Z" style="fill: #6B2239; transform-origin: 81.0652px 451.555px;" id="el22gl3yq2ye1" class="animable"></path><g id="el5lgjlfv1gtj" class=""><g style="opacity: 0.3; transform-origin: 81.0652px 451.555px;" class="animable" id="elbvqw2ngw8qk"><path d="M83.56,436.09,81.13,455.9s19.31,9.12,19.22,12.82l-38.57-3.33,2.52-31Z" id="elmcxxr08pg6a" class="animable" style="transform-origin: 81.0652px 451.555px;"></path></g></g><g id="eley3mpzf26vd" class=""><g style="opacity: 0.6; transform-origin: 69.596px 454.668px;" class="animable" id="elgbl2d5c25o"><path d="M69.35,453.19a1.58,1.58,0,0,0-1.25,1.7,1.52,1.52,0,0,0,1.68,1.25,1.67,1.67,0,0,0,1.31-1.81,1.58,1.58,0,0,0-1.89-1.1" style="fill: rgb(255, 255, 255); transform-origin: 69.596px 454.668px;" id="elvmymo4946e" class="animable"></path></g></g><g id="elex4bhyrkmws" class=""><g style="opacity: 0.6; transform-origin: 81.0832px 465.495px;" class="animable" id="elf2b5kgyzwzp"><path d="M61.78,465.39l.37-3.12L99,466.64s1.65.89,1.35,2.08Z" style="fill: rgb(255, 255, 255); transform-origin: 81.0832px 465.495px;" id="el4znm52f1x9l" class="animable"></path></g></g><path d="M81.77,455.75c0,.19-1,.19-2,.72s-1.54,1.27-1.71,1.18.21-1.15,1.41-1.76S81.83,455.58,81.77,455.75Z" style="fill: rgb(38, 50, 56); transform-origin: 79.8969px 456.591px;" id="el4g3phte2nir" class="animable"></path><path d="M85.67,457.78c0,.18-.81.43-1.52,1.17s-1,1.57-1.16,1.55-.21-1.1.69-2S85.68,457.6,85.67,457.78Z" style="fill: rgb(38, 50, 56); transform-origin: 84.2839px 459.093px;" id="elk99pbuehwti" class="animable"></path><path d="M87.55,462.82c-.17,0-.35-.94.22-1.93s1.49-1.32,1.55-1.16-.52.67-1,1.49S87.74,462.82,87.55,462.82Z" style="fill: rgb(38, 50, 56); transform-origin: 88.3533px 461.256px;" id="elehe1wvql32k" class="animable"></path><path d="M81.82,451.18c-.09.16-.93-.17-2-.19s-1.93.24-2,.07.78-.77,2-.73S81.93,451,81.82,451.18Z" style="fill: rgb(38, 50, 56); transform-origin: 79.8226px 450.776px;" id="elj9mho8rxv6q" class="animable"></path><path d="M82.24,447.17a3.64,3.64,0,0,1-1.93-.17,9.16,9.16,0,0,1-2-.8,7.88,7.88,0,0,1-1-.69,2.24,2.24,0,0,1-.55-.5.82.82,0,0,1,0-1,1,1,0,0,1,.86-.36,2.74,2.74,0,0,1,.72.16,7.81,7.81,0,0,1,1.17.52,7,7,0,0,1,1.68,1.32,3.36,3.36,0,0,1,1,1.67c-.1.06-.48-.57-1.33-1.33a7.69,7.69,0,0,0-1.64-1.12,6.58,6.58,0,0,0-1.08-.44c-.4-.15-.75-.18-.87,0s0,.1,0,.22a1.83,1.83,0,0,0,.4.37,8,8,0,0,0,1,.67,9.84,9.84,0,0,0,1.8.88A15,15,0,0,1,82.24,447.17Z" style="fill: rgb(38, 50, 56); transform-origin: 79.415px 445.485px;" id="elklgiw85osfn" class="animable"></path><path d="M82,447.42a3.09,3.09,0,0,1-.34-1.91,6.27,6.27,0,0,1,.44-2.09,5.88,5.88,0,0,1,.6-1.13,1.58,1.58,0,0,1,1.31-.87.88.88,0,0,1,.76.61,2.6,2.6,0,0,1,.14.72,4.68,4.68,0,0,1-.11,1.31,4.42,4.42,0,0,1-1,1.92c-.84.93-1.65,1.09-1.66,1s.64-.41,1.3-1.32a4.27,4.27,0,0,0,.83-2.88c0-.42-.15-.76-.31-.73s-.54.26-.73.57a6,6,0,0,0-.57,1,6.75,6.75,0,0,0-.54,1.89C81.94,446.68,82.08,447.4,82,447.42Z" style="fill: rgb(38, 50, 56); transform-origin: 83.273px 444.42px;" id="elgt08n25c2kd" class="animable"></path><path d="M75,436.85l-.59,19.95s20.08,7.29,20.33,11L56,467.46l-.38-30.53Z" style="fill: #6B2239; transform-origin: 75.18px 452.325px;" id="eltpjo890suno" class="animable"></path><g id="elf4cd1l6qrr" class=""><g style="opacity: 0.6; transform-origin: 62.7637px 456.636px;" class="animable" id="elj7jxs5vsmjc"><path d="M62.38,455.2A1.58,1.58,0,0,0,61.3,457a1.52,1.52,0,0,0,1.79,1.09,1.67,1.67,0,0,0,1.13-1.93,1.57,1.57,0,0,0-2-.92" style="fill: rgb(255, 255, 255); transform-origin: 62.7637px 456.636px;" id="elbjj7kwoabvq" class="animable"></path></g></g><g id="eln7leqgdhxl" class=""><g style="opacity: 0.6; transform-origin: 75.3573px 466.37px;" class="animable" id="ele2mwo54n1rr"><path d="M56,467.46l.07-2.55,37.09.92s1.73.74,1.54,2Z" style="fill: rgb(255, 255, 255); transform-origin: 75.3573px 466.37px;" id="elwyohtsg884g" class="animable"></path></g></g><path d="M75,456.6c0,.19-.95.28-1.88.89s-1.41,1.41-1.59,1.34.1-1.17,1.24-1.89S75,456.42,75,456.6Z" style="fill: rgb(38, 50, 56); transform-origin: 73.2399px 457.632px;" id="elu6pp00kqyct" class="animable"></path><path d="M79.06,458.25c0,.18-.77.51-1.41,1.31s-.81,1.65-1,1.65-.32-1.08.49-2.06S79.06,458.07,79.06,458.25Z" style="fill: rgb(38, 50, 56); transform-origin: 77.7836px 459.693px;" id="elswod6bdtv2b" class="animable"></path><path d="M81.4,463.09c-.17.05-.44-.9,0-1.94s1.36-1.45,1.44-1.3-.46.72-.84,1.58S81.59,463.07,81.4,463.09Z" style="fill: rgb(38, 50, 56); transform-origin: 82.0045px 461.456px;" id="elkjlhzwoc85l" class="animable"></path><path d="M74.62,452c-.08.17-1-.09-2,0s-1.9.43-2,.26.7-.84,2-.91S74.71,451.89,74.62,452Z" style="fill: rgb(38, 50, 56); transform-origin: 72.6193px 451.826px;" id="elblnpwwkxlk" class="animable"></path><g id="el49kauc8lp8b" class=""><g style="opacity: 0.3; transform-origin: 65.24px 442.58px;" class="animable" id="el4wickja62oa"><polygon points="74.83 440.8 74.73 444.36 55.7 444.31 55.65 441.11 74.83 440.8" id="elgbmw0argr8p" class="animable" style="transform-origin: 65.24px 442.58px;"></polygon></g></g><path d="M74.66,448a3.6,3.6,0,0,1-1.94,0,8.92,8.92,0,0,1-2-.61,9.22,9.22,0,0,1-1.12-.58,2.43,2.43,0,0,1-.59-.45.83.83,0,0,1-.09-1,1.05,1.05,0,0,1,.83-.44,2.55,2.55,0,0,1,.72.1,6.14,6.14,0,0,1,1.21.41,6.82,6.82,0,0,1,1.8,1.16c.9.82,1.21,1.53,1.15,1.56s-.53-.52-1.45-1.2a7.72,7.72,0,0,0-1.73-1,7.33,7.33,0,0,0-1.12-.33c-.41-.11-.76-.11-.86.08s0,.09,0,.21a2,2,0,0,0,.43.33,9.83,9.83,0,0,0,1,.58,11,11,0,0,0,1.88.71A13.83,13.83,0,0,1,74.66,448Z" style="fill: rgb(38, 50, 56); transform-origin: 71.7267px 446.536px;" id="elta28wcmsr67" class="animable"></path><path d="M74.42,448.28c-.07,0-.45-.64-.53-1.87a6.42,6.42,0,0,1,.25-2.12,6.56,6.56,0,0,1,.49-1.18,1.59,1.59,0,0,1,1.23-1,.9.9,0,0,1,.81.54,2.73,2.73,0,0,1,.21.7,4.44,4.44,0,0,1-.81,3.32c-.75,1-1.53,1.24-1.55,1.17s.59-.46,1.16-1.43a4.3,4.3,0,0,0,.61-1.82,4.25,4.25,0,0,0-.05-1.12c-.06-.41-.22-.75-.37-.7s-.52.31-.68.64a6.91,6.91,0,0,0-.47,1.05,6.75,6.75,0,0,0-.36,1.94C74.31,447.55,74.52,448.25,74.42,448.28Z" style="fill: rgb(38, 50, 56); transform-origin: 75.4079px 445.195px;" id="elypfcl4hgq9n" class="animable"></path><path d="M90.23,294.48s17.62,73.95,18,80.89-25,66.89-25,66.89l-18.64-3.89s2.86-88.39,3.5-90.12S64.16,303,64.16,303Z" style="fill: rgb(38, 50, 56); transform-origin: 86.1971px 368.37px;" id="elih5tm59vt5g" class="animable"></path><path d="M46.19,288.89l43.46,2L82,368.15l-5.28,74.51L54.1,443c-.88-14.42.09-44,.09-44l-1.38-12.74-4.89-44.87c-.4-1.91-1.82-11.43-3.32-19.06-.86-4.38-2.13-10.08-2.38-11.93C41.46,305,46.19,288.89,46.19,288.89Z" style="fill: rgb(38, 50, 56); transform-origin: 65.8937px 365.945px;" id="elpt0wqfnl7vq" class="animable"></path><path d="M86.78,308.66a1.88,1.88,0,0,0,0,.35v1c0,.92,0,2.23.07,3.91s.09,3.77.12,6.18.09,5.16.09,8.2c0,6.07,0,13.29-.17,21.32s-.57,16.84-1.2,26.08-1.51,18-2.46,26c-.51,4-1,7.77-1.52,11.29-.26,1.77-.49,3.47-.76,5.11l-.78,4.7c-.47,3-1,5.69-1.43,8.06s-.83,4.41-1.18,6.08l-.77,3.83c-.08.42-.14.75-.18,1a1.72,1.72,0,0,0,0,.34,3.06,3.06,0,0,0,.09-.33c.06-.25.13-.57.23-1,.2-.9.49-2.18.85-3.82s.81-3.69,1.25-6.06,1-5.06,1.5-8.06c.26-1.49.53-3.06.81-4.7s.51-3.34.79-5.1c.56-3.53,1-7.32,1.56-11.3,1-8,1.84-16.77,2.49-26s1-18.08,1.17-26.1.17-15.27.08-21.34c0-3-.11-5.78-.16-8.19s-.12-4.49-.19-6.19-.13-3-.16-3.91c0-.42,0-.76-.06-1A1.6,1.6,0,0,0,86.78,308.66Z" style="fill: rgb(69, 90, 100); transform-origin: 82.0457px 375.385px;" id="el5dzlz2f6o8e" class="animable"></path><path d="M37.16,162.71a28.49,28.49,0,0,0,8.7,21.72l4.29-11.72" style="fill: rgb(38, 50, 56); transform-origin: 43.6423px 173.57px;" id="el03s6fy2xsaq" class="animable"></path><path d="M68.28,139.84a17.25,17.25,0,0,0-11.59-1.62,36.47,36.47,0,0,0-11.08,4.33,18,18,0,0,0-5.32,4c-2.6,3.14-5.21,8.34-5.53,12.41-.26,3.28.85,11.55,2.18,14.56,1.23,2.77,7.16,5,10.1,5.7l27.65-31A13.7,13.7,0,0,0,68.28,139.84Z" style="fill: rgb(38, 50, 56); transform-origin: 54.706px 158.536px;" id="elzdspbh1usks" class="animable"></path><path d="M72.87,144.17l-6.47-1.28c3.39,8.51,4,27.84,5.85,36.81,2.45-3.43,8.2-13.89,8-18.1S80.59,143.6,72.87,144.17Z" style="fill: rgb(38, 50, 56); transform-origin: 73.3275px 161.295px;" id="elbs3kulrd0qq" class="animable"></path><path d="M76.32,158c-.31-6.49-4.47-14.51-10.94-13.94l-15,3.53a11.08,11.08,0,0,0-8.53,10.05c0,.24,0-.06,0,.13l2.6,38.74L55.21,219h0l10.33-23.15c.07-3.15.12-5.66.12-5.65s8.3-1.23,10.19-12C76.8,172.81,76.65,165.21,76.32,158Z" style="fill: rgb(255, 190, 157); transform-origin: 59.2114px 181.516px;" id="elgl07mt8lpf" class="animable"></path><path d="M73.57,165.62A1.4,1.4,0,0,1,72.21,167a1.34,1.34,0,0,1-1.41-1.28,1.39,1.39,0,0,1,1.36-1.37A1.32,1.32,0,0,1,73.57,165.62Z" style="fill: rgb(38, 50, 56); transform-origin: 72.185px 165.674px;" id="elh43tgcx9oze" class="animable"></path><path d="M74.61,162.21c-.17.17-1.21-.62-2.7-.64s-2.59.71-2.75.52.1-.4.58-.74a3.79,3.79,0,0,1,2.21-.64,3.65,3.65,0,0,1,2.15.73C74.55,161.8,74.7,162.13,74.61,162.21Z" style="fill: rgb(38, 50, 56); transform-origin: 71.8739px 161.471px;" id="el5ig8bcha9lr" class="animable"></path><path d="M60.62,165.39a1.39,1.39,0,0,1-1.36,1.37,1.33,1.33,0,0,1-1.41-1.27,1.4,1.4,0,0,1,1.36-1.38A1.34,1.34,0,0,1,60.62,165.39Z" style="fill: rgb(38, 50, 56); transform-origin: 59.235px 165.435px;" id="elg3f4znqs98a" class="animable"></path><path d="M60.46,161.94c-.18.18-1.22-.62-2.71-.64s-2.59.71-2.75.52.1-.4.58-.74a3.79,3.79,0,0,1,2.21-.64,3.63,3.63,0,0,1,2.15.73C60.39,161.53,60.54,161.86,60.46,161.94Z" style="fill: rgb(38, 50, 56); transform-origin: 57.7167px 161.203px;" id="el018ovqai3tl7" class="animable"></path><path d="M64.9,173.74a9.53,9.53,0,0,1,2.43-.4c.38,0,.74-.1.81-.36a1.94,1.94,0,0,0-.24-1.13c-.34-.93-.7-1.9-1.08-2.92-1.49-4.15-2.57-7.57-2.4-7.63s1.52,3.26,3,7.42l1,2.93a2.16,2.16,0,0,1,.17,1.5.94.94,0,0,1-.63.54,2.73,2.73,0,0,1-.65.08A10,10,0,0,1,64.9,173.74Z" style="fill: rgb(38, 50, 56); transform-origin: 66.5282px 167.564px;" id="elt0s64vb4ba" class="animable"></path><path d="M51.4,186.07s3.38,7.48,14.21,6.65l0-2.54A27.18,27.18,0,0,1,51.4,186.07Z" style="fill: rgb(235, 153, 110); transform-origin: 58.505px 189.427px;" id="elfhg3rfbdfv5" class="animable"></path><path d="M60.09,156.55c-.15.4-1.64.18-3.39.36s-3.18.64-3.4.27c-.1-.18.15-.55.73-.94a6,6,0,0,1,5.17-.48C59.84,156,60.16,156.35,60.09,156.55Z" style="fill: rgb(38, 50, 56); transform-origin: 56.689px 156.353px;" id="elju4si5ci4pj" class="animable"></path><path d="M74.21,157.64c-.26.33-1.29,0-2.52-.07s-2.28.19-2.52-.17c-.1-.18.07-.51.53-.82a3.43,3.43,0,0,1,2.06-.53,3.49,3.49,0,0,1,2,.72C74.19,157.12,74.33,157.47,74.21,157.64Z" style="fill: rgb(38, 50, 56); transform-origin: 71.6968px 156.914px;" id="elu24w8caiwuo" class="animable"></path><path d="M73.57,148.09a4.75,4.75,0,0,0-4.15-2.77,9.24,9.24,0,0,0-5,1.35c-6.5,3.6-10,12.52-16.41,16.25-1.58.91-3.6,0-5,1.24s-2.25,3.21-1.55,4.9a15.3,15.3,0,0,1-2.13-3.77,5.14,5.14,0,0,1,.25-4.21c.57-.94,1.56-1.65,1.84-2.71s-.1-1.93,0-2.89a6.3,6.3,0,0,1,1-2.74A28.17,28.17,0,0,1,53,142.07a18.3,18.3,0,0,1,9.53-2.27,13.94,13.94,0,0,1,8.95,3.75c1.4,1.35,2.87,2.75,2.1,4.54" style="fill: rgb(38, 50, 56); transform-origin: 56.3932px 154.424px;" id="ely9oefor8jpe" class="animable"></path><path d="M43.18,165.5c-.11-.31-5.7-2.45-5.89,3.54-.18,5.81,5.71,4.78,5.72,4.61S43.18,165.5,43.18,165.5Z" style="fill: rgb(255, 190, 157); transform-origin: 40.233px 169.352px;" id="elv90wh3nzyt9" class="animable"></path><path d="M41.28,171.4s-.1.06-.27.14a1,1,0,0,1-.76,0,2.5,2.5,0,0,1-1.1-2.28,3.32,3.32,0,0,1,.33-1.44,1.18,1.18,0,0,1,.78-.76.52.52,0,0,1,.59.3c.07.16,0,.28.06.29s.13-.1.09-.34a.61.61,0,0,0-.22-.37.73.73,0,0,0-.55-.16,1.42,1.42,0,0,0-1.09.87,3.45,3.45,0,0,0-.39,1.61,2.62,2.62,0,0,0,1.4,2.55,1.09,1.09,0,0,0,.93-.12C41.27,171.54,41.3,171.41,41.28,171.4Z" style="fill: rgb(235, 153, 110); transform-origin: 40.0128px 169.319px;" id="elmbhdtan8m8b" class="animable"></path><path d="M40.92,162.47l.36-.19c.22-.14.57-.32,1-.6a20.74,20.74,0,0,0,3.19-2.8A57.78,57.78,0,0,0,49.4,154a44.93,44.93,0,0,1,4.91-5.89,18.37,18.37,0,0,1,3.14-2.39,15.29,15.29,0,0,1,3.38-1.46,16.86,16.86,0,0,1,6.18-.64,16.07,16.07,0,0,1,4.11.89,10.45,10.45,0,0,1,1.07.42,1.8,1.8,0,0,0,.38.14l-.36-.19a9.94,9.94,0,0,0-1-.47,15.1,15.1,0,0,0-4.14-1,16.38,16.38,0,0,0-6.26.59,15.64,15.64,0,0,0-3.44,1.46,18.57,18.57,0,0,0-3.19,2.43,44.34,44.34,0,0,0-4.93,5.93,60.92,60.92,0,0,1-3.88,4.94,21.57,21.57,0,0,1-3.11,2.84c-.41.29-.74.49-1,.64Z" style="fill: rgb(69, 90, 100); transform-origin: 56.745px 152.9px;" id="elqk5c8599lj" class="animable"></path><path d="M42.36,164.14a8.86,8.86,0,0,0,.48,4.69c.7,1.43,2.54,2.42,3.93,1.66,1.14-.63,1.51-2.06,1.72-3.34.63-3.7.95-7.44,1.6-11.13Z" style="fill: rgb(38, 50, 56); transform-origin: 46.1631px 163.386px;" id="eluzj9lw1girt" class="animable"></path><path d="M61.18,176.5a2.88,2.88,0,0,0-.5,2.61A2.93,2.93,0,0,0,62.53,181a1.7,1.7,0,0,0,1.09,0,2.37,2.37,0,0,0,1.18-1.48l.63-1.49a.71.71,0,0,0,.07-.53c-.08-.17-.3-.24-.49-.29l-3.71-1" style="fill: rgb(235, 153, 110); transform-origin: 63.0412px 178.65px;" id="elj21ssrt1808" class="animable"></path><path d="M63.54,180.88a3.33,3.33,0,0,1-1.69-.24,2.72,2.72,0,0,1-1.47-1.24,2,2,0,0,1-.2-1.16,3.2,3.2,0,0,1,.32-1.19,3.15,3.15,0,0,1,.72-1l.1-.09.12.05c2.46.92,4.38,1.4,4.36,1.5a15.16,15.16,0,0,1-4.51-1.09l.22,0a2.83,2.83,0,0,0-.61.83,2.42,2.42,0,0,0-.15,2A2.47,2.47,0,0,0,62,180.34C62.89,180.74,63.56,180.8,63.54,180.88Z" style="fill: rgb(38, 50, 56); transform-origin: 62.9819px 178.432px;" id="elffoz45ualz4" class="animable"></path><path d="M72.19,145.29s-.52-.11-1.45-.15a9.74,9.74,0,0,0-3.86.63A12.69,12.69,0,0,0,64.44,147a27.49,27.49,0,0,0-2.52,1.86A29.53,29.53,0,0,0,57,154c-.76,1-1.44,2.08-2.16,3.05a14.43,14.43,0,0,1-2.39,2.58,26.18,26.18,0,0,1-5,3.2c-1.51.76-2.76,1.28-3.63,1.65l-1,.4a1.48,1.48,0,0,1-.36.12l.33-.18,1-.46c.85-.4,2.09-1,3.57-1.74a26.36,26.36,0,0,0,4.89-3.22,14.58,14.58,0,0,0,2.32-2.54c.71-1,1.39-2,2.16-3.06a29.76,29.76,0,0,1,5-5.2,26.47,26.47,0,0,1,2.57-1.85,13,13,0,0,1,2.5-1.18,9.66,9.66,0,0,1,4-.54,6.85,6.85,0,0,1,1.07.17A1.89,1.89,0,0,1,72.19,145.29Z" style="fill: rgb(69, 90, 100); transform-origin: 57.325px 155.001px;" id="elv5fwhivwp9" class="animable"></path><path d="M42.26,160.54a2.14,2.14,0,0,1-.52.34l-1.49.84-.5.27a1.46,1.46,0,0,1-.64.2.57.57,0,0,1-.39-.1.47.47,0,0,1-.21-.39,1.29,1.29,0,0,1,.29-.73l1.76-2.7.22.22a6.14,6.14,0,0,1-4,1.1,2.06,2.06,0,0,1-.53-.1.69.69,0,0,1-.44-.4.63.63,0,0,1,.11-.59,2.36,2.36,0,0,1,.34-.36,12.17,12.17,0,0,0,2-2.46A20.93,20.93,0,0,0,39.63,153a4.07,4.07,0,0,1-.2.78,11.07,11.07,0,0,1-.92,2,11.27,11.27,0,0,1-2,2.56c-.22.2-.44.44-.36.62s.4.28.7.29a5.84,5.84,0,0,0,2-.2,6,6,0,0,0,1.79-.84l.7-.5-.48.71L39,161.13a1.12,1.12,0,0,0-.26.56c0,.17.14.27.33.25a2.88,2.88,0,0,0,1-.41l1.54-.75A3.29,3.29,0,0,1,42.26,160.54Z" style="fill: rgb(69, 90, 100); transform-origin: 39.0198px 157.597px;" id="elurwixqpyoul" class="animable"></path><path d="M150.62,227.47l-.89.8a.54.54,0,0,1-.34.18c-.17,0-.29-.15-.37-.3a2.16,2.16,0,0,1-.1-1.69,3.53,3.53,0,0,1,1-1.41,1,1,0,0,1,.7-.35,1.07,1.07,0,0,1,.67.38,9.23,9.23,0,0,1,.73.8.56.56,0,0,1,.19.46.6.6,0,0,1-.23.32c-.39.33-1,.48-1.34.81" style="fill: rgb(235, 153, 110); transform-origin: 150.503px 226.575px;" id="elf4dr822p2x9" class="animable"></path><path d="M143.54,212.29c1.29-.08,7.12-.83,7.12-.83l8.88,1.9s-.33,2.55-2.16,2.33-3.85-.25-3.85-.25l-3.19.48s4.5,2.87,4.56,3.46a2.59,2.59,0,0,1-.28,1.24,4.6,4.6,0,0,1,.21,3.23l0,4.17-4.13,3a3.36,3.36,0,0,1-.39-2.24c.26-1.18,1.85-1.9,1.85-1.9l-1-1.72-1.48-.48s-9.58,2.94-11.83,2.84l-1.92,1.77-7.05-9S142.24,212.38,143.54,212.29Z" style="fill: rgb(255, 190, 157); transform-origin: 144.21px 221.24px;" id="ell13siegut3" class="animable"></path><path d="M149.59,220.91c0,.11,1.2.59,2.6,1.4s2.43,1.65,2.51,1.56a9,9,0,0,0-5.11-3Z" style="fill: rgb(235, 153, 110); transform-origin: 152.145px 222.373px;" id="elz11kwqe0ul9" class="animable"></path><path d="M148.75,217.66a25.15,25.15,0,0,0,2.83,1.52,29.57,29.57,0,0,0,2.82,1.55,8.4,8.4,0,0,0-2.62-1.91A8.65,8.65,0,0,0,148.75,217.66Z" style="fill: rgb(235, 153, 110); transform-origin: 151.575px 219.195px;" id="el8wrxjwa2qrq" class="animable"></path><path d="M145.63,213a17.31,17.31,0,0,0,2.33,1.68,7.73,7.73,0,0,0,2.55,1.36,16.39,16.39,0,0,0-2.32-1.71A7.39,7.39,0,0,0,145.63,213Z" style="fill: rgb(235, 153, 110); transform-origin: 148.07px 214.52px;" id="elhe1zvdd1kut" class="animable"></path><path d="M36.52,220.84l9.29,50.85s-8.22,20-7.17,29.31c.61,5.42,3.69,17.25,3.69,17.25L94.07,302a5.25,5.25,0,0,0,3.48-5.73c-2-13.45-8.11-54.42-10.66-63.62C82.56,217,68.62,198.73,68.62,198.73h0l-.18-5.28-24.8-.66-1.16,5.87S33.81,208.1,36.52,220.84Z" style="fill: rgb(69, 90, 100); transform-origin: 66.8009px 255.52px;" id="elehhypuj8xej" class="animable"></path><path d="M55,203.91c-3.1-.94-3.55.26-8.62,2.43s-6.26,14.3-6.26,14.3L47,233.11l36.78,22.14s7.47,5.52,19.47-2.4c4.41-2.91,34.23-21.83,34.23-21.83l-8.33-13.12-35.08,15Z" style="fill: rgb(69, 90, 100); transform-origin: 88.8px 230.354px;" id="elsmo6j37uzpl" class="animable"></path><g id="elq9s43bk86ao" class=""><g style="opacity: 0.3; transform-origin: 56.8736px 238.465px;" class="animable" id="elzpmuzu6ehwq"><path d="M72.19,248.24,41.55,227.48a2.49,2.49,0,0,0-1.27-.55,1.69,1.69,0,0,0-1.53,1.78,4,4,0,0,0,1.07,2.34c2.83,3.55,7.08,5.61,11.19,7.56C58,241.93,68,246.7,75,250Z" id="el0cjkminn2wk" class="animable" style="transform-origin: 56.8736px 238.465px;"></path></g></g><path d="M73.34,218.44a1.59,1.59,0,0,1,0,.52,8.53,8.53,0,0,1-.28,1.44A10.42,10.42,0,0,1,70.19,225a10.91,10.91,0,0,1-7.41,2.89,11.8,11.8,0,0,1-4.7-.91,7.77,7.77,0,0,1-4-3.26,3.42,3.42,0,0,1-.25-2.69,2.8,2.8,0,0,1,1.85-1.87,3.13,3.13,0,0,1,2.51.38,3.7,3.7,0,0,1,1.59,1.84,5.56,5.56,0,0,1-.5,4.31,11.78,11.78,0,0,1-2.25,3,12.8,12.8,0,0,1-4.59,2.87,11.08,11.08,0,0,1-1.41.39,1.54,1.54,0,0,1-.51.07c0-.05.68-.19,1.85-.65a13.42,13.42,0,0,0,4.4-2.94,11.5,11.5,0,0,0,2.12-2.95,5.19,5.19,0,0,0,.44-4,3.1,3.1,0,0,0-3.5-1.91,2.32,2.32,0,0,0-1.51,1.55,3,3,0,0,0,.22,2.3,7.42,7.42,0,0,0,3.71,3,11.46,11.46,0,0,0,4.5.89,10.56,10.56,0,0,0,10.08-7.06C73.25,219.15,73.29,218.43,73.34,218.44Z" style="fill: rgb(255, 255, 255); transform-origin: 61.9407px 225.23px;" id="elzn5q31kytsk" class="animable"></path><path d="M87.67,257.43a4.12,4.12,0,0,1-.54-1,9.82,9.82,0,0,1-.51-1.2,17.23,17.23,0,0,1-.56-1.64,23.1,23.1,0,0,1-.85-4.43,26.47,26.47,0,0,1,.09-5.53,27.25,27.25,0,0,1,1.3-5.37,23.63,23.63,0,0,1,2-4.08,14.4,14.4,0,0,1,1-1.44,8.66,8.66,0,0,1,.8-1,4.6,4.6,0,0,1,.76-.81c.08.07-1,1.27-2.19,3.48a26.05,26.05,0,0,0-1.82,4.05,29,29,0,0,0-1.24,5.28,29.35,29.35,0,0,0-.13,5.42,26,26,0,0,0,.74,4.37C87.06,256,87.76,257.39,87.67,257.43Z" style="fill: rgb(255, 255, 255); transform-origin: 88.1354px 244.18px;" id="elz1prov4g3n" class="animable"></path><path d="M117.42,244.23a1.28,1.28,0,0,1-.33-.15,8.09,8.09,0,0,1-.88-.57,10.42,10.42,0,0,1-2.59-2.87,11,11,0,0,1-1.6-5.5,8.25,8.25,0,0,1,.61-3.37,5.28,5.28,0,0,1,2.43-2.79,3.33,3.33,0,0,1,1.91-.38,1.87,1.87,0,0,1,1.56,1.18,1.58,1.58,0,0,1-.61,1.79,3.61,3.61,0,0,1-1.6.67,6.86,6.86,0,0,1-5.54-1.26,6.73,6.73,0,0,1-2.22-3.16,7,7,0,0,1-.24-1q0-.36,0-.36s.1.49.43,1.32a6.77,6.77,0,0,0,2.25,2.93,6.53,6.53,0,0,0,5.22,1.09,3.21,3.21,0,0,0,1.39-.59,1.07,1.07,0,0,0,.44-1.23,1.38,1.38,0,0,0-1.14-.84,2.93,2.93,0,0,0-1.62.33A4.84,4.84,0,0,0,113.1,232a7.9,7.9,0,0,0-.6,3.17,10.85,10.85,0,0,0,1.44,5.31A13,13,0,0,0,117.42,244.23Z" style="fill: rgb(255, 255, 255); transform-origin: 113.463px 235.345px;" id="elfyvdlj7685o" class="animable"></path><path d="M52.05,261.53a10.82,10.82,0,0,1-4.83-.65,10.84,10.84,0,0,1-4.31-2.27c.08-.14,1.94,1,4.47,1.78S52.06,261.37,52.05,261.53Z" style="fill: rgb(255, 255, 255); transform-origin: 47.48px 260.088px;" id="elxtcr4vswy8" class="animable"></path><path d="M92.06,267.16s-.78-.62-2.27-1.57a22.14,22.14,0,0,0-6.9-2.79,21.39,21.39,0,0,0-10.93.38A13.74,13.74,0,0,0,69,264.39a5.75,5.75,0,0,0-2.27,2.24,3.66,3.66,0,0,0-.25,3.14,3.39,3.39,0,0,0,2.59,1.88,3.76,3.76,0,0,0,3.14-.88,5.25,5.25,0,0,0,1.68-2.8,7.85,7.85,0,0,0-1.42-6.05,13.61,13.61,0,0,0-9-5.77,13.91,13.91,0,0,0-7.32.81,27.5,27.5,0,0,0-2.47,1.21,3.55,3.55,0,0,1,.58-.43,12.93,12.93,0,0,1,1.81-1,13.71,13.71,0,0,1,16.81,4.88,8.3,8.3,0,0,1,1.51,6.43,5.79,5.79,0,0,1-1.84,3.09,4.3,4.3,0,0,1-3.56,1A3.93,3.93,0,0,1,66,270a4.17,4.17,0,0,1,.27-3.59A6.31,6.31,0,0,1,68.78,264a13.84,13.84,0,0,1,3-1.25A21.48,21.48,0,0,1,83,262.44a21.26,21.26,0,0,1,6.93,3,17.46,17.46,0,0,1,1.63,1.25A3.48,3.48,0,0,1,92.06,267.16Z" style="fill: rgb(255, 255, 255); transform-origin: 72.87px 263.904px;" id="elednquwzre" class="animable"></path><path d="M97.21,296.16a3.14,3.14,0,0,1-.43-.48c-.27-.31-.67-.78-1.22-1.35a19.46,19.46,0,0,0-5.29-4,14.56,14.56,0,0,0-4.34-1.41,17.33,17.33,0,0,0-5.23,0A38.67,38.67,0,0,0,69.33,293c-3.86,1.94-7.57,3.87-11.24,4.85a20.35,20.35,0,0,1-10,.36,19.58,19.58,0,0,1-6.25-2.51,14.61,14.61,0,0,1-1.51-1,3.14,3.14,0,0,1-.48-.43s.72.51,2.09,1.3a21,21,0,0,0,6.23,2.32,20.23,20.23,0,0,0,9.76-.46c3.6-1,7.26-2.91,11.14-4.85a38.27,38.27,0,0,1,11.53-4.1,17.53,17.53,0,0,1,5.37,0,14.42,14.42,0,0,1,4.44,1.5,18.8,18.8,0,0,1,5.27,4.2,17.38,17.38,0,0,1,1.15,1.43A3.51,3.51,0,0,1,97.21,296.16Z" style="fill: rgb(255, 255, 255); transform-origin: 68.53px 293.47px;" id="elvrwhrnxztqo" class="animable"></path><path d="M51.26,234.4A5.21,5.21,0,0,1,50,235.84a19,19,0,0,1-7.89,4.49,5.63,5.63,0,0,1-1.87.33,51.51,51.51,0,0,0,5.83-2.55A49.17,49.17,0,0,0,51.26,234.4Z" style="fill: rgb(255, 255, 255); transform-origin: 45.75px 237.53px;" id="eld38t034w5b" class="animable"></path><path d="M71.3,202.15c0,.08-.89-.23-2.33-.51a18.2,18.2,0,0,0-11.14,1.3c-1.34.61-2.1,1.11-2.15,1a6.84,6.84,0,0,1,2-1.37,16.07,16.07,0,0,1,5.58-1.71,15.81,15.81,0,0,1,5.81.38A6.78,6.78,0,0,1,71.3,202.15Z" style="fill: rgb(255, 255, 255); transform-origin: 63.49px 202.351px;" id="elt4sujwx7u4" class="animable"></path><path d="M56.68,193.54a6.09,6.09,0,0,1-1.74,1A19.74,19.74,0,0,1,50.28,196a18.89,18.89,0,0,1-4.87.25,5.7,5.7,0,0,1-2-.35,44.49,44.49,0,0,0,6.76-.41A44.85,44.85,0,0,0,56.68,193.54Z" style="fill: rgb(255, 255, 255); transform-origin: 50.045px 194.924px;" id="elu14xdu9wmhm" class="animable"></path><path d="M60.18,207.91l.16.14.47.38,1.86,1.42L69.54,215l22.77,16.87L93.78,233l.1.07L94,233l25-10.61,7.48-3.23,2-.9L129,218l.17-.09s-.07,0-.19,0l-.54.21-2.05.82-7.54,3.11-25,10.49.21,0-1.47-1.08L69.72,214.75l-6.95-5-1.91-1.36-.5-.34C60.25,207.94,60.19,207.9,60.18,207.91Z" style="fill: rgb(38, 50, 56); transform-origin: 94.675px 220.489px;" id="elrtb07m65a9b" class="animable"></path><path d="M44,229.25a4.46,4.46,0,0,0,.54.43c.36.28.9.67,1.59,1.17,1.4,1,3.43,2.43,6,4.16,5.07,3.47,12.1,8.21,20,13.27,4,2.51,7.73,4.9,11.3,6.85.44.25.89.49,1.34.69l.68.32.69.26a13.87,13.87,0,0,0,2.75.65,15.91,15.91,0,0,0,5-.13,18.5,18.5,0,0,0,4-1.18c.57-.21,1.08-.49,1.56-.7s.88-.47,1.25-.69c.74-.44,1.3-.8,1.67-1.07a4.74,4.74,0,0,0,.55-.42,4.64,4.64,0,0,0-.6.34c-.38.25-1,.59-1.7,1l-1.27.65c-.48.2-1,.46-1.55.66a19.19,19.19,0,0,1-4,1.1,14.8,14.8,0,0,1-10.27-1.84c-3.53-2-7.3-4.35-11.25-6.87-7.88-5.05-14.93-9.74-20-13.15l-6-4-1.64-1.1A4.15,4.15,0,0,0,44,229.25Z" style="fill: rgb(38, 50, 56); transform-origin: 73.46px 243.219px;" id="el2b2w1h27ulw" class="animable"></path><path d="M40.85,205.72c0,.07.81-.6,2.25-1.33a13,13,0,0,1,12,0c1.43.74,2.19,1.41,2.24,1.35a2.48,2.48,0,0,0-.5-.51,11.34,11.34,0,0,0-1.59-1.12,12.41,12.41,0,0,0-12.33,0,10.3,10.3,0,0,0-1.6,1.11C41,205.51,40.83,205.7,40.85,205.72Z" style="fill: rgb(38, 50, 56); transform-origin: 49.0942px 204.107px;" id="elte4lwdlj2zb" class="animable"></path><path d="M43.05,198.55a5.09,5.09,0,0,0,1,.3c.63.17,1.54.37,2.69.58a52.77,52.77,0,0,0,18.08.12c1.15-.2,2.07-.39,2.7-.55a4,4,0,0,0,1-.28,4.37,4.37,0,0,0-1,.11c-.64.11-1.56.26-2.71.41a65.63,65.63,0,0,1-9,.58,64.55,64.55,0,0,1-9-.7c-1.14-.17-2.07-.32-2.71-.44A4.5,4.5,0,0,0,43.05,198.55Z" style="fill: rgb(38, 50, 56); transform-origin: 55.785px 199.411px;" id="elola74pqyf2i" class="animable"></path><path d="M54.81,255.24a21.67,21.67,0,0,0-1.28,2.49c-.77,1.55-1.84,3.68-3.09,6S48,268.1,47.1,269.59A21.43,21.43,0,0,0,45.71,272a14.57,14.57,0,0,0,1.65-2.27c1-1.44,2.21-3.49,3.47-5.81s2.29-4.49,3-6.08A14.65,14.65,0,0,0,54.81,255.24Z" style="fill: rgb(38, 50, 56); transform-origin: 50.26px 263.62px;" id="elo0bus4ph6xk" class="animable"></path><path d="M87.47,304.09a18.4,18.4,0,0,1-1.59-3.8,18,18,0,0,1-.25-4.12,7.82,7.82,0,0,0,1.84,7.92Z" style="fill: rgb(38, 50, 56); transform-origin: 86.3534px 300.13px;" id="eleav6o5p696" class="animable"></path><path d="M72,300.12a2.8,2.8,0,0,0-.28,1.29,8,8,0,0,0,2.18,5.88c.58.58,1,.84,1,.8a13.77,13.77,0,0,1-2.32-3.67A13.45,13.45,0,0,1,72,300.12Z" style="fill: rgb(38, 50, 56); transform-origin: 73.3055px 304.107px;" id="elilqvaioejf" class="animable"></path><path d="M56.59,303.64a11.07,11.07,0,0,0,2.83,9.26,17.94,17.94,0,0,1-2.83-9.26Z" style="fill: rgb(38, 50, 56); transform-origin: 57.9377px 308.27px;" id="el1g79yttpsz2" class="animable"></path><path d="M46,306.51a4.09,4.09,0,0,0-.37,1.55,13.42,13.42,0,0,0,.1,3.85,13.76,13.76,0,0,0,1.18,3.67,4.56,4.56,0,0,0,.86,1.34,28.44,28.44,0,0,1-1.6-5.08A27.54,27.54,0,0,1,46,306.51Z" style="fill: rgb(38, 50, 56); transform-origin: 46.6533px 311.715px;" id="elrmgcvoxko9n" class="animable"></path></g><defs>     <filter id="active" height="200%">         <feMorphology in="SourceAlpha" result="DILATED" operator="dilate" radius="2"></feMorphology>                <feFlood flood-color="#32DFEC" flood-opacity="1" result="PINK"></feFlood>        <feComposite in="PINK" in2="DILATED" operator="in" result="OUTLINE"></feComposite>        <feMerge>            <feMergeNode in="OUTLINE"></feMergeNode>            <feMergeNode in="SourceGraphic"></feMergeNode>        </feMerge>    </filter>    <filter id="hover" height="200%">        <feMorphology in="SourceAlpha" result="DILATED" operator="dilate" radius="2"></feMorphology>                <feFlood flood-color="#ff0000" flood-opacity="0.5" result="PINK"></feFlood>        <feComposite in="PINK" in2="DILATED" operator="in" result="OUTLINE"></feComposite>        <feMerge>            <feMergeNode in="OUTLINE"></feMergeNode>            <feMergeNode in="SourceGraphic"></feMergeNode>        </feMerge>            <feColorMatrix type="matrix" values="0   0   0   0   0                0   1   0   0   0                0   0   0   0   0                0   0   0   1   0 "></feColorMatrix>    </filter></defs></svg>